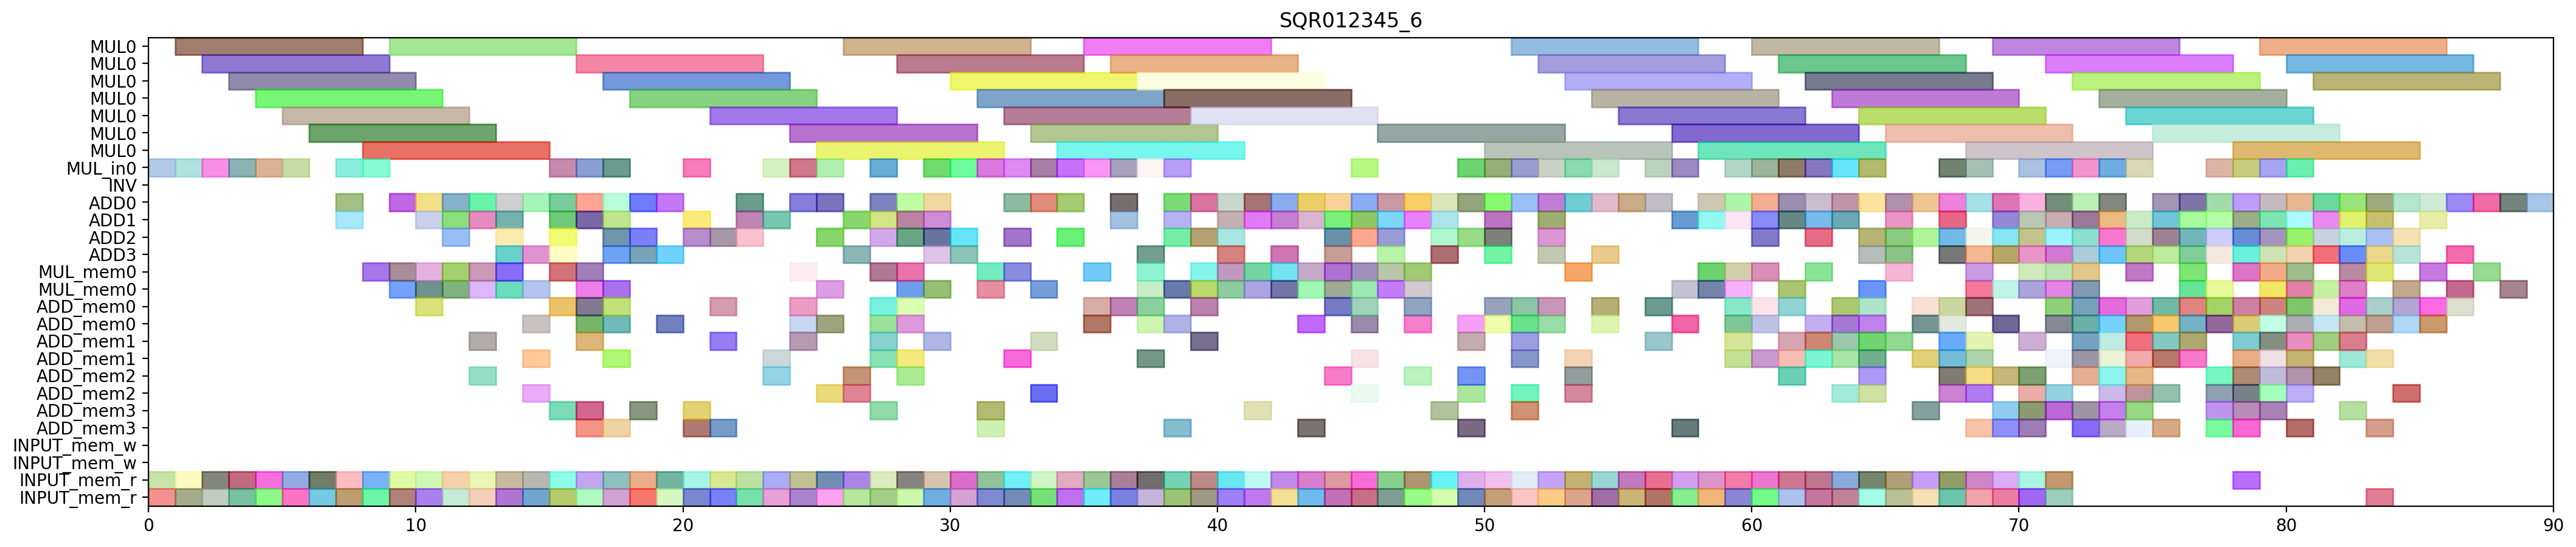

This figure's Python source:
from pyschedule import Scenario, solvers, plotters, alt


def solve():
	horizon = 174
	S = Scenario("SQR012345_6", horizon=horizon)

	# resource
	MUL = S.Resources('MUL', num=1, size=7)
	MUL_in = S.Resources('MUL_in', num=1)
	INV = S.Resource('INV')
	ADD = S.Resources('ADD', num=4, periods=range(1, horizon))
	MUL_mem = S.Resources('MUL_mem', num=1, size=2)
	ADD_mem = S.Resources('ADD_mem', num=4, size=2)
	INPUT_mem_w = S.Resource('INPUT_mem_w', size=2)
	INPUT_mem_r = S.Resource('INPUT_mem_r', size=2)

	# result of previous scheduling
	t3_t1_t1_in = S.Task('t3_t1_t1_in', length=1, delay_cost=1)
	S += t3_t1_t1_in >= 0
	t3_t1_t1_in += MUL_in[0]

	t3_t1_t1_mem0 = S.Task('t3_t1_t1_mem0', length=1, delay_cost=1)
	S += t3_t1_t1_mem0 >= 0
	t3_t1_t1_mem0 += INPUT_mem_r

	t3_t1_t1_mem1 = S.Task('t3_t1_t1_mem1', length=1, delay_cost=1)
	S += t3_t1_t1_mem1 >= 0
	t3_t1_t1_mem1 += INPUT_mem_r

	t3_t1_t0_in = S.Task('t3_t1_t0_in', length=1, delay_cost=1)
	S += t3_t1_t0_in >= 1
	t3_t1_t0_in += MUL_in[0]

	t3_t1_t0_mem0 = S.Task('t3_t1_t0_mem0', length=1, delay_cost=1)
	S += t3_t1_t0_mem0 >= 1
	t3_t1_t0_mem0 += INPUT_mem_r

	t3_t1_t0_mem1 = S.Task('t3_t1_t0_mem1', length=1, delay_cost=1)
	S += t3_t1_t0_mem1 >= 1
	t3_t1_t0_mem1 += INPUT_mem_r

	t3_t1_t1 = S.Task('t3_t1_t1', length=7, delay_cost=1)
	S += t3_t1_t1 >= 1
	t3_t1_t1 += MUL[0]

	t3_t0_t1_in = S.Task('t3_t0_t1_in', length=1, delay_cost=1)
	S += t3_t0_t1_in >= 2
	t3_t0_t1_in += MUL_in[0]

	t3_t0_t1_mem0 = S.Task('t3_t0_t1_mem0', length=1, delay_cost=1)
	S += t3_t0_t1_mem0 >= 2
	t3_t0_t1_mem0 += INPUT_mem_r

	t3_t0_t1_mem1 = S.Task('t3_t0_t1_mem1', length=1, delay_cost=1)
	S += t3_t0_t1_mem1 >= 2
	t3_t0_t1_mem1 += INPUT_mem_r

	t3_t1_t0 = S.Task('t3_t1_t0', length=7, delay_cost=1)
	S += t3_t1_t0 >= 2
	t3_t1_t0 += MUL[0]

	t3_t0_t0_in = S.Task('t3_t0_t0_in', length=1, delay_cost=1)
	S += t3_t0_t0_in >= 3
	t3_t0_t0_in += MUL_in[0]

	t3_t0_t0_mem0 = S.Task('t3_t0_t0_mem0', length=1, delay_cost=1)
	S += t3_t0_t0_mem0 >= 3
	t3_t0_t0_mem0 += INPUT_mem_r

	t3_t0_t0_mem1 = S.Task('t3_t0_t0_mem1', length=1, delay_cost=1)
	S += t3_t0_t0_mem1 >= 3
	t3_t0_t0_mem1 += INPUT_mem_r

	t3_t0_t1 = S.Task('t3_t0_t1', length=7, delay_cost=1)
	S += t3_t0_t1 >= 3
	t3_t0_t1 += MUL[0]

	t0_t3_t1_in = S.Task('t0_t3_t1_in', length=1, delay_cost=1)
	S += t0_t3_t1_in >= 4
	t0_t3_t1_in += MUL_in[0]

	t0_t3_t1_mem0 = S.Task('t0_t3_t1_mem0', length=1, delay_cost=1)
	S += t0_t3_t1_mem0 >= 4
	t0_t3_t1_mem0 += INPUT_mem_r

	t0_t3_t1_mem1 = S.Task('t0_t3_t1_mem1', length=1, delay_cost=1)
	S += t0_t3_t1_mem1 >= 4
	t0_t3_t1_mem1 += INPUT_mem_r

	t3_t0_t0 = S.Task('t3_t0_t0', length=7, delay_cost=1)
	S += t3_t0_t0 >= 4
	t3_t0_t0 += MUL[0]

	t0_t3_t0_in = S.Task('t0_t3_t0_in', length=1, delay_cost=1)
	S += t0_t3_t0_in >= 5
	t0_t3_t0_in += MUL_in[0]

	t0_t3_t0_mem0 = S.Task('t0_t3_t0_mem0', length=1, delay_cost=1)
	S += t0_t3_t0_mem0 >= 5
	t0_t3_t0_mem0 += INPUT_mem_r

	t0_t3_t0_mem1 = S.Task('t0_t3_t0_mem1', length=1, delay_cost=1)
	S += t0_t3_t0_mem1 >= 5
	t0_t3_t0_mem1 += INPUT_mem_r

	t0_t3_t1 = S.Task('t0_t3_t1', length=7, delay_cost=1)
	S += t0_t3_t1 >= 5
	t0_t3_t1 += MUL[0]

	t0_a1__y1_0_mem0 = S.Task('t0_a1__y1_0_mem0', length=1, delay_cost=1)
	S += t0_a1__y1_0_mem0 >= 6
	t0_a1__y1_0_mem0 += INPUT_mem_r

	t0_t3_t0 = S.Task('t0_t3_t0', length=7, delay_cost=1)
	S += t0_t3_t0 >= 6
	t0_t3_t0 += MUL[0]

	t4_a1__y1_0_mem0 = S.Task('t4_a1__y1_0_mem0', length=1, delay_cost=1)
	S += t4_a1__y1_0_mem0 >= 6
	t4_a1__y1_0_mem0 += INPUT_mem_r

	t0_a1__y1_0 = S.Task('t0_a1__y1_0', length=1, delay_cost=1)
	S += t0_a1__y1_0 >= 7
	t0_a1__y1_0 += ADD[1]

	t4_a1__y1_0 = S.Task('t4_a1__y1_0', length=1, delay_cost=1)
	S += t4_a1__y1_0 >= 7
	t4_a1__y1_0 += ADD[0]

	t4_t3_t1_in = S.Task('t4_t3_t1_in', length=1, delay_cost=1)
	S += t4_t3_t1_in >= 7
	t4_t3_t1_in += MUL_in[0]

	t4_t3_t1_mem0 = S.Task('t4_t3_t1_mem0', length=1, delay_cost=1)
	S += t4_t3_t1_mem0 >= 7
	t4_t3_t1_mem0 += INPUT_mem_r

	t4_t3_t1_mem1 = S.Task('t4_t3_t1_mem1', length=1, delay_cost=1)
	S += t4_t3_t1_mem1 >= 7
	t4_t3_t1_mem1 += INPUT_mem_r

	t3_t1_s00_mem0 = S.Task('t3_t1_s00_mem0', length=1, delay_cost=1)
	S += t3_t1_s00_mem0 >= 8
	t3_t1_s00_mem0 += MUL_mem[0]

	t4_t3_t0_in = S.Task('t4_t3_t0_in', length=1, delay_cost=1)
	S += t4_t3_t0_in >= 8
	t4_t3_t0_in += MUL_in[0]

	t4_t3_t0_mem0 = S.Task('t4_t3_t0_mem0', length=1, delay_cost=1)
	S += t4_t3_t0_mem0 >= 8
	t4_t3_t0_mem0 += INPUT_mem_r

	t4_t3_t0_mem1 = S.Task('t4_t3_t0_mem1', length=1, delay_cost=1)
	S += t4_t3_t0_mem1 >= 8
	t4_t3_t0_mem1 += INPUT_mem_r

	t4_t3_t1 = S.Task('t4_t3_t1', length=7, delay_cost=1)
	S += t4_t3_t1 >= 8
	t4_t3_t1 += MUL[0]

	t3_t1_s00 = S.Task('t3_t1_s00', length=1, delay_cost=1)
	S += t3_t1_s00 >= 9
	t3_t1_s00 += ADD[0]

	t3_t1_t5_mem0 = S.Task('t3_t1_t5_mem0', length=1, delay_cost=1)
	S += t3_t1_t5_mem0 >= 9
	t3_t1_t5_mem0 += MUL_mem[0]

	t3_t1_t5_mem1 = S.Task('t3_t1_t5_mem1', length=1, delay_cost=1)
	S += t3_t1_t5_mem1 >= 9
	t3_t1_t5_mem1 += MUL_mem[0]

	t3_t20_mem0 = S.Task('t3_t20_mem0', length=1, delay_cost=1)
	S += t3_t20_mem0 >= 9
	t3_t20_mem0 += INPUT_mem_r

	t3_t20_mem1 = S.Task('t3_t20_mem1', length=1, delay_cost=1)
	S += t3_t20_mem1 >= 9
	t3_t20_mem1 += INPUT_mem_r

	t4_t3_t0 = S.Task('t4_t3_t0', length=7, delay_cost=1)
	S += t4_t3_t0 >= 9
	t4_t3_t0 += MUL[0]

	t0_t3_t2_mem0 = S.Task('t0_t3_t2_mem0', length=1, delay_cost=1)
	S += t0_t3_t2_mem0 >= 10
	t0_t3_t2_mem0 += INPUT_mem_r

	t0_t3_t2_mem1 = S.Task('t0_t3_t2_mem1', length=1, delay_cost=1)
	S += t0_t3_t2_mem1 >= 10
	t0_t3_t2_mem1 += INPUT_mem_r

	t3_t0_s00_mem0 = S.Task('t3_t0_s00_mem0', length=1, delay_cost=1)
	S += t3_t0_s00_mem0 >= 10
	t3_t0_s00_mem0 += MUL_mem[0]

	t3_t1_s01_mem0 = S.Task('t3_t1_s01_mem0', length=1, delay_cost=1)
	S += t3_t1_s01_mem0 >= 10
	t3_t1_s01_mem0 += ADD_mem[0]

	t3_t1_s01_mem1 = S.Task('t3_t1_s01_mem1', length=1, delay_cost=1)
	S += t3_t1_s01_mem1 >= 10
	t3_t1_s01_mem1 += MUL_mem[0]

	t3_t1_t5 = S.Task('t3_t1_t5', length=1, delay_cost=1)
	S += t3_t1_t5 >= 10
	t3_t1_t5 += ADD[1]

	t3_t20 = S.Task('t3_t20', length=1, delay_cost=1)
	S += t3_t20 >= 10
	t3_t20 += ADD[0]

	t0_t11_mem0 = S.Task('t0_t11_mem0', length=1, delay_cost=1)
	S += t0_t11_mem0 >= 11
	t0_t11_mem0 += INPUT_mem_r

	t0_t11_mem1 = S.Task('t0_t11_mem1', length=1, delay_cost=1)
	S += t0_t11_mem1 >= 11
	t0_t11_mem1 += INPUT_mem_r

	t0_t3_t2 = S.Task('t0_t3_t2', length=1, delay_cost=1)
	S += t0_t3_t2 >= 11
	t0_t3_t2 += ADD[0]

	t3_t0_s00 = S.Task('t3_t0_s00', length=1, delay_cost=1)
	S += t3_t0_s00 >= 11
	t3_t0_s00 += ADD[1]

	t3_t0_t5_mem0 = S.Task('t3_t0_t5_mem0', length=1, delay_cost=1)
	S += t3_t0_t5_mem0 >= 11
	t3_t0_t5_mem0 += MUL_mem[0]

	t3_t0_t5_mem1 = S.Task('t3_t0_t5_mem1', length=1, delay_cost=1)
	S += t3_t0_t5_mem1 >= 11
	t3_t0_t5_mem1 += MUL_mem[0]

	t3_t1_s01 = S.Task('t3_t1_s01', length=1, delay_cost=1)
	S += t3_t1_s01 >= 11
	t3_t1_s01 += ADD[2]

	t0_t11 = S.Task('t0_t11', length=1, delay_cost=1)
	S += t0_t11 >= 12
	t0_t11 += ADD[0]

	t0_t3_s00_mem0 = S.Task('t0_t3_s00_mem0', length=1, delay_cost=1)
	S += t0_t3_s00_mem0 >= 12
	t0_t3_s00_mem0 += MUL_mem[0]

	t3_t0_s01_mem0 = S.Task('t3_t0_s01_mem0', length=1, delay_cost=1)
	S += t3_t0_s01_mem0 >= 12
	t3_t0_s01_mem0 += ADD_mem[1]

	t3_t0_s01_mem1 = S.Task('t3_t0_s01_mem1', length=1, delay_cost=1)
	S += t3_t0_s01_mem1 >= 12
	t3_t0_s01_mem1 += MUL_mem[0]

	t3_t0_t5 = S.Task('t3_t0_t5', length=1, delay_cost=1)
	S += t3_t0_t5 >= 12
	t3_t0_t5 += ADD[1]

	t3_t1_s02_mem0 = S.Task('t3_t1_s02_mem0', length=1, delay_cost=1)
	S += t3_t1_s02_mem0 >= 12
	t3_t1_s02_mem0 += ADD_mem[2]

	t3_t31_mem0 = S.Task('t3_t31_mem0', length=1, delay_cost=1)
	S += t3_t31_mem0 >= 12
	t3_t31_mem0 += INPUT_mem_r

	t3_t31_mem1 = S.Task('t3_t31_mem1', length=1, delay_cost=1)
	S += t3_t31_mem1 >= 12
	t3_t31_mem1 += INPUT_mem_r

	t0_t3_s00 = S.Task('t0_t3_s00', length=1, delay_cost=1)
	S += t0_t3_s00 >= 13
	t0_t3_s00 += ADD[0]

	t0_t3_t5_mem0 = S.Task('t0_t3_t5_mem0', length=1, delay_cost=1)
	S += t0_t3_t5_mem0 >= 13
	t0_t3_t5_mem0 += MUL_mem[0]

	t0_t3_t5_mem1 = S.Task('t0_t3_t5_mem1', length=1, delay_cost=1)
	S += t0_t3_t5_mem1 >= 13
	t0_t3_t5_mem1 += MUL_mem[0]

	t3_t0_s01 = S.Task('t3_t0_s01', length=1, delay_cost=1)
	S += t3_t0_s01 >= 13
	t3_t0_s01 += ADD[1]

	t3_t1_s02 = S.Task('t3_t1_s02', length=1, delay_cost=1)
	S += t3_t1_s02 >= 13
	t3_t1_s02 += ADD[2]

	t3_t30_mem0 = S.Task('t3_t30_mem0', length=1, delay_cost=1)
	S += t3_t30_mem0 >= 13
	t3_t30_mem0 += INPUT_mem_r

	t3_t30_mem1 = S.Task('t3_t30_mem1', length=1, delay_cost=1)
	S += t3_t30_mem1 >= 13
	t3_t30_mem1 += INPUT_mem_r

	t3_t31 = S.Task('t3_t31', length=1, delay_cost=1)
	S += t3_t31 >= 13
	t3_t31 += ADD[3]

	t0_t3_s01_mem0 = S.Task('t0_t3_s01_mem0', length=1, delay_cost=1)
	S += t0_t3_s01_mem0 >= 14
	t0_t3_s01_mem0 += ADD_mem[0]

	t0_t3_s01_mem1 = S.Task('t0_t3_s01_mem1', length=1, delay_cost=1)
	S += t0_t3_s01_mem1 >= 14
	t0_t3_s01_mem1 += MUL_mem[0]

	t0_t3_t3_mem0 = S.Task('t0_t3_t3_mem0', length=1, delay_cost=1)
	S += t0_t3_t3_mem0 >= 14
	t0_t3_t3_mem0 += INPUT_mem_r

	t0_t3_t3_mem1 = S.Task('t0_t3_t3_mem1', length=1, delay_cost=1)
	S += t0_t3_t3_mem1 >= 14
	t0_t3_t3_mem1 += INPUT_mem_r

	t0_t3_t5 = S.Task('t0_t3_t5', length=1, delay_cost=1)
	S += t0_t3_t5 >= 14
	t0_t3_t5 += ADD[0]

	t3_t0_s02_mem0 = S.Task('t3_t0_s02_mem0', length=1, delay_cost=1)
	S += t3_t0_s02_mem0 >= 14
	t3_t0_s02_mem0 += ADD_mem[1]

	t3_t30 = S.Task('t3_t30', length=1, delay_cost=1)
	S += t3_t30 >= 14
	t3_t30 += ADD[3]

	t0_t01_mem0 = S.Task('t0_t01_mem0', length=1, delay_cost=1)
	S += t0_t01_mem0 >= 15
	t0_t01_mem0 += INPUT_mem_r

	t0_t01_mem1 = S.Task('t0_t01_mem1', length=1, delay_cost=1)
	S += t0_t01_mem1 >= 15
	t0_t01_mem1 += INPUT_mem_r

	t0_t3_s01 = S.Task('t0_t3_s01', length=1, delay_cost=1)
	S += t0_t3_s01 >= 15
	t0_t3_s01 += ADD[1]

	t0_t3_t3 = S.Task('t0_t3_t3', length=1, delay_cost=1)
	S += t0_t3_t3 >= 15
	t0_t3_t3 += ADD[0]

	t3_t0_s02 = S.Task('t3_t0_s02', length=1, delay_cost=1)
	S += t3_t0_s02 >= 15
	t3_t0_s02 += ADD[3]

	t3_t4_t0_in = S.Task('t3_t4_t0_in', length=1, delay_cost=1)
	S += t3_t4_t0_in >= 15
	t3_t4_t0_in += MUL_in[0]

	t3_t4_t0_mem0 = S.Task('t3_t4_t0_mem0', length=1, delay_cost=1)
	S += t3_t4_t0_mem0 >= 15
	t3_t4_t0_mem0 += ADD_mem[0]

	t3_t4_t0_mem1 = S.Task('t3_t4_t0_mem1', length=1, delay_cost=1)
	S += t3_t4_t0_mem1 >= 15
	t3_t4_t0_mem1 += ADD_mem[3]

	t4_t3_s00_mem0 = S.Task('t4_t3_s00_mem0', length=1, delay_cost=1)
	S += t4_t3_s00_mem0 >= 15
	t4_t3_s00_mem0 += MUL_mem[0]

	t0_t01 = S.Task('t0_t01', length=1, delay_cost=1)
	S += t0_t01 >= 16
	t0_t01 += ADD[1]

	t0_t3_s02_mem0 = S.Task('t0_t3_s02_mem0', length=1, delay_cost=1)
	S += t0_t3_s02_mem0 >= 16
	t0_t3_s02_mem0 += ADD_mem[1]

	t0_t3_t4_in = S.Task('t0_t3_t4_in', length=1, delay_cost=1)
	S += t0_t3_t4_in >= 16
	t0_t3_t4_in += MUL_in[0]

	t0_t3_t4_mem0 = S.Task('t0_t3_t4_mem0', length=1, delay_cost=1)
	S += t0_t3_t4_mem0 >= 16
	t0_t3_t4_mem0 += ADD_mem[0]

	t0_t3_t4_mem1 = S.Task('t0_t3_t4_mem1', length=1, delay_cost=1)
	S += t0_t3_t4_mem1 >= 16
	t0_t3_t4_mem1 += ADD_mem[0]

	t3_t0_t3_mem0 = S.Task('t3_t0_t3_mem0', length=1, delay_cost=1)
	S += t3_t0_t3_mem0 >= 16
	t3_t0_t3_mem0 += INPUT_mem_r

	t3_t0_t3_mem1 = S.Task('t3_t0_t3_mem1', length=1, delay_cost=1)
	S += t3_t0_t3_mem1 >= 16
	t3_t0_t3_mem1 += INPUT_mem_r

	t3_t4_t0 = S.Task('t3_t4_t0', length=7, delay_cost=1)
	S += t3_t4_t0 >= 16
	t3_t4_t0 += MUL[0]

	t3_t4_t3_mem0 = S.Task('t3_t4_t3_mem0', length=1, delay_cost=1)
	S += t3_t4_t3_mem0 >= 16
	t3_t4_t3_mem0 += ADD_mem[3]

	t3_t4_t3_mem1 = S.Task('t3_t4_t3_mem1', length=1, delay_cost=1)
	S += t3_t4_t3_mem1 >= 16
	t3_t4_t3_mem1 += ADD_mem[3]

	t4_t3_s00 = S.Task('t4_t3_s00', length=1, delay_cost=1)
	S += t4_t3_s00 >= 16
	t4_t3_s00 += ADD[0]

	t4_t3_t5_mem0 = S.Task('t4_t3_t5_mem0', length=1, delay_cost=1)
	S += t4_t3_t5_mem0 >= 16
	t4_t3_t5_mem0 += MUL_mem[0]

	t4_t3_t5_mem1 = S.Task('t4_t3_t5_mem1', length=1, delay_cost=1)
	S += t4_t3_t5_mem1 >= 16
	t4_t3_t5_mem1 += MUL_mem[0]

	t0_t2_t1_in = S.Task('t0_t2_t1_in', length=1, delay_cost=1)
	S += t0_t2_t1_in >= 17
	t0_t2_t1_in += MUL_in[0]

	t0_t2_t1_mem0 = S.Task('t0_t2_t1_mem0', length=1, delay_cost=1)
	S += t0_t2_t1_mem0 >= 17
	t0_t2_t1_mem0 += ADD_mem[1]

	t0_t2_t1_mem1 = S.Task('t0_t2_t1_mem1', length=1, delay_cost=1)
	S += t0_t2_t1_mem1 >= 17
	t0_t2_t1_mem1 += ADD_mem[0]

	t0_t3_s02 = S.Task('t0_t3_s02', length=1, delay_cost=1)
	S += t0_t3_s02 >= 17
	t0_t3_s02 += ADD[3]

	t0_t3_t4 = S.Task('t0_t3_t4', length=7, delay_cost=1)
	S += t0_t3_t4 >= 17
	t0_t3_t4 += MUL[0]

	t111_mem0 = S.Task('t111_mem0', length=1, delay_cost=1)
	S += t111_mem0 >= 17
	t111_mem0 += INPUT_mem_r

	t111_mem1 = S.Task('t111_mem1', length=1, delay_cost=1)
	S += t111_mem1 >= 17
	t111_mem1 += INPUT_mem_r

	t3_t0_t3 = S.Task('t3_t0_t3', length=1, delay_cost=1)
	S += t3_t0_t3 >= 17
	t3_t0_t3 += ADD[0]

	t3_t4_t3 = S.Task('t3_t4_t3', length=1, delay_cost=1)
	S += t3_t4_t3 >= 17
	t3_t4_t3 += ADD[2]

	t4_t3_s01_mem0 = S.Task('t4_t3_s01_mem0', length=1, delay_cost=1)
	S += t4_t3_s01_mem0 >= 17
	t4_t3_s01_mem0 += ADD_mem[0]

	t4_t3_s01_mem1 = S.Task('t4_t3_s01_mem1', length=1, delay_cost=1)
	S += t4_t3_s01_mem1 >= 17
	t4_t3_s01_mem1 += MUL_mem[0]

	t4_t3_t5 = S.Task('t4_t3_t5', length=1, delay_cost=1)
	S += t4_t3_t5 >= 17
	t4_t3_t5 += ADD[1]

	t0_t2_t1 = S.Task('t0_t2_t1', length=7, delay_cost=1)
	S += t0_t2_t1 >= 18
	t0_t2_t1 += MUL[0]

	t111 = S.Task('t111', length=1, delay_cost=1)
	S += t111 >= 18
	t111 += ADD[3]

	t3_t21_mem0 = S.Task('t3_t21_mem0', length=1, delay_cost=1)
	S += t3_t21_mem0 >= 18
	t3_t21_mem0 += INPUT_mem_r

	t3_t21_mem1 = S.Task('t3_t21_mem1', length=1, delay_cost=1)
	S += t3_t21_mem1 >= 18
	t3_t21_mem1 += INPUT_mem_r

	t4_t3_s01 = S.Task('t4_t3_s01', length=1, delay_cost=1)
	S += t4_t3_s01 >= 18
	t4_t3_s01 += ADD[0]

	t3_t1_t2_mem0 = S.Task('t3_t1_t2_mem0', length=1, delay_cost=1)
	S += t3_t1_t2_mem0 >= 19
	t3_t1_t2_mem0 += INPUT_mem_r

	t3_t1_t2_mem1 = S.Task('t3_t1_t2_mem1', length=1, delay_cost=1)
	S += t3_t1_t2_mem1 >= 19
	t3_t1_t2_mem1 += INPUT_mem_r

	t3_t21 = S.Task('t3_t21', length=1, delay_cost=1)
	S += t3_t21 >= 19
	t3_t21 += ADD[3]

	t4_t3_s02_mem0 = S.Task('t4_t3_s02_mem0', length=1, delay_cost=1)
	S += t4_t3_s02_mem0 >= 19
	t4_t3_s02_mem0 += ADD_mem[0]

	t101_mem0 = S.Task('t101_mem0', length=1, delay_cost=1)
	S += t101_mem0 >= 20
	t101_mem0 += INPUT_mem_r

	t101_mem1 = S.Task('t101_mem1', length=1, delay_cost=1)
	S += t101_mem1 >= 20
	t101_mem1 += INPUT_mem_r

	t3_t1_t2 = S.Task('t3_t1_t2', length=1, delay_cost=1)
	S += t3_t1_t2 >= 20
	t3_t1_t2 += ADD[2]

	t3_t4_t1_in = S.Task('t3_t4_t1_in', length=1, delay_cost=1)
	S += t3_t4_t1_in >= 20
	t3_t4_t1_in += MUL_in[0]

	t3_t4_t1_mem0 = S.Task('t3_t4_t1_mem0', length=1, delay_cost=1)
	S += t3_t4_t1_mem0 >= 20
	t3_t4_t1_mem0 += ADD_mem[3]

	t3_t4_t1_mem1 = S.Task('t3_t4_t1_mem1', length=1, delay_cost=1)
	S += t3_t4_t1_mem1 >= 20
	t3_t4_t1_mem1 += ADD_mem[3]

	t4_t3_s02 = S.Task('t4_t3_s02', length=1, delay_cost=1)
	S += t4_t3_s02 >= 20
	t4_t3_s02 += ADD[1]

	t101 = S.Task('t101', length=1, delay_cost=1)
	S += t101 >= 21
	t101 += ADD[2]

	t3_t4_t1 = S.Task('t3_t4_t1', length=7, delay_cost=1)
	S += t3_t4_t1 >= 21
	t3_t4_t1 += MUL[0]

	t3_t4_t2_mem0 = S.Task('t3_t4_t2_mem0', length=1, delay_cost=1)
	S += t3_t4_t2_mem0 >= 21
	t3_t4_t2_mem0 += ADD_mem[0]

	t3_t4_t2_mem1 = S.Task('t3_t4_t2_mem1', length=1, delay_cost=1)
	S += t3_t4_t2_mem1 >= 21
	t3_t4_t2_mem1 += ADD_mem[3]

	t4_t10_mem0 = S.Task('t4_t10_mem0', length=1, delay_cost=1)
	S += t4_t10_mem0 >= 21
	t4_t10_mem0 += INPUT_mem_r

	t4_t10_mem1 = S.Task('t4_t10_mem1', length=1, delay_cost=1)
	S += t4_t10_mem1 >= 21
	t4_t10_mem1 += INPUT_mem_r

	t3_t0_t2_mem0 = S.Task('t3_t0_t2_mem0', length=1, delay_cost=1)
	S += t3_t0_t2_mem0 >= 22
	t3_t0_t2_mem0 += INPUT_mem_r

	t3_t0_t2_mem1 = S.Task('t3_t0_t2_mem1', length=1, delay_cost=1)
	S += t3_t0_t2_mem1 >= 22
	t3_t0_t2_mem1 += INPUT_mem_r

	t3_t4_t2 = S.Task('t3_t4_t2', length=1, delay_cost=1)
	S += t3_t4_t2 >= 22
	t3_t4_t2 += ADD[1]

	t4_t10 = S.Task('t4_t10', length=1, delay_cost=1)
	S += t4_t10 >= 22
	t4_t10 += ADD[0]

	t3_t0_t2 = S.Task('t3_t0_t2', length=1, delay_cost=1)
	S += t3_t0_t2 >= 23
	t3_t0_t2 += ADD[1]

	t3_t1_t3_mem0 = S.Task('t3_t1_t3_mem0', length=1, delay_cost=1)
	S += t3_t1_t3_mem0 >= 23
	t3_t1_t3_mem0 += INPUT_mem_r

	t3_t1_t3_mem1 = S.Task('t3_t1_t3_mem1', length=1, delay_cost=1)
	S += t3_t1_t3_mem1 >= 23
	t3_t1_t3_mem1 += INPUT_mem_r

	t3_t4_t4_in = S.Task('t3_t4_t4_in', length=1, delay_cost=1)
	S += t3_t4_t4_in >= 23
	t3_t4_t4_in += MUL_in[0]

	t3_t4_t4_mem0 = S.Task('t3_t4_t4_mem0', length=1, delay_cost=1)
	S += t3_t4_t4_mem0 >= 23
	t3_t4_t4_mem0 += ADD_mem[1]

	t3_t4_t4_mem1 = S.Task('t3_t4_t4_mem1', length=1, delay_cost=1)
	S += t3_t4_t4_mem1 >= 23
	t3_t4_t4_mem1 += ADD_mem[2]

	t0_t31_mem0 = S.Task('t0_t31_mem0', length=1, delay_cost=1)
	S += t0_t31_mem0 >= 24
	t0_t31_mem0 += MUL_mem[0]

	t0_t31_mem1 = S.Task('t0_t31_mem1', length=1, delay_cost=1)
	S += t0_t31_mem1 >= 24
	t0_t31_mem1 += ADD_mem[0]

	t3_t0_t4_in = S.Task('t3_t0_t4_in', length=1, delay_cost=1)
	S += t3_t0_t4_in >= 24
	t3_t0_t4_in += MUL_in[0]

	t3_t0_t4_mem0 = S.Task('t3_t0_t4_mem0', length=1, delay_cost=1)
	S += t3_t0_t4_mem0 >= 24
	t3_t0_t4_mem0 += ADD_mem[1]

	t3_t0_t4_mem1 = S.Task('t3_t0_t4_mem1', length=1, delay_cost=1)
	S += t3_t0_t4_mem1 >= 24
	t3_t0_t4_mem1 += ADD_mem[0]

	t3_t1_t3 = S.Task('t3_t1_t3', length=1, delay_cost=1)
	S += t3_t1_t3 >= 24
	t3_t1_t3 += ADD[0]

	t3_t4_t4 = S.Task('t3_t4_t4', length=7, delay_cost=1)
	S += t3_t4_t4 >= 24
	t3_t4_t4 += MUL[0]

	t4_t01_mem0 = S.Task('t4_t01_mem0', length=1, delay_cost=1)
	S += t4_t01_mem0 >= 24
	t4_t01_mem0 += INPUT_mem_r

	t4_t01_mem1 = S.Task('t4_t01_mem1', length=1, delay_cost=1)
	S += t4_t01_mem1 >= 24
	t4_t01_mem1 += INPUT_mem_r

	t0_t2_s00_mem0 = S.Task('t0_t2_s00_mem0', length=1, delay_cost=1)
	S += t0_t2_s00_mem0 >= 25
	t0_t2_s00_mem0 += MUL_mem[0]

	t0_t31 = S.Task('t0_t31', length=1, delay_cost=1)
	S += t0_t31 >= 25
	t0_t31 += ADD[2]

	t3_t0_t4 = S.Task('t3_t0_t4', length=7, delay_cost=1)
	S += t3_t0_t4 >= 25
	t3_t0_t4 += MUL[0]

	t3_t1_t4_in = S.Task('t3_t1_t4_in', length=1, delay_cost=1)
	S += t3_t1_t4_in >= 25
	t3_t1_t4_in += MUL_in[0]

	t3_t1_t4_mem0 = S.Task('t3_t1_t4_mem0', length=1, delay_cost=1)
	S += t3_t1_t4_mem0 >= 25
	t3_t1_t4_mem0 += ADD_mem[2]

	t3_t1_t4_mem1 = S.Task('t3_t1_t4_mem1', length=1, delay_cost=1)
	S += t3_t1_t4_mem1 >= 25
	t3_t1_t4_mem1 += ADD_mem[0]

	t4_t01 = S.Task('t4_t01', length=1, delay_cost=1)
	S += t4_t01 >= 25
	t4_t01 += ADD[0]

	t4_t11_mem0 = S.Task('t4_t11_mem0', length=1, delay_cost=1)
	S += t4_t11_mem0 >= 25
	t4_t11_mem0 += INPUT_mem_r

	t4_t11_mem1 = S.Task('t4_t11_mem1', length=1, delay_cost=1)
	S += t4_t11_mem1 >= 25
	t4_t11_mem1 += INPUT_mem_r

	t011_mem0 = S.Task('t011_mem0', length=1, delay_cost=1)
	S += t011_mem0 >= 26
	t011_mem0 += ADD_mem[2]

	t0_t10_mem0 = S.Task('t0_t10_mem0', length=1, delay_cost=1)
	S += t0_t10_mem0 >= 26
	t0_t10_mem0 += INPUT_mem_r

	t0_t10_mem1 = S.Task('t0_t10_mem1', length=1, delay_cost=1)
	S += t0_t10_mem1 >= 26
	t0_t10_mem1 += INPUT_mem_r

	t0_t2_s00 = S.Task('t0_t2_s00', length=1, delay_cost=1)
	S += t0_t2_s00 >= 26
	t0_t2_s00 += ADD[3]

	t0_t4_y1_0_mem0 = S.Task('t0_t4_y1_0_mem0', length=1, delay_cost=1)
	S += t0_t4_y1_0_mem0 >= 26
	t0_t4_y1_0_mem0 += ADD_mem[2]

	t3_t1_t4 = S.Task('t3_t1_t4', length=7, delay_cost=1)
	S += t3_t1_t4 >= 26
	t3_t1_t4 += MUL[0]

	t4_t11 = S.Task('t4_t11', length=1, delay_cost=1)
	S += t4_t11 >= 26
	t4_t11 += ADD[1]

	t011 = S.Task('t011', length=1, delay_cost=1)
	S += t011 >= 27
	t011 += ADD[2]

	t0_t10 = S.Task('t0_t10', length=1, delay_cost=1)
	S += t0_t10 >= 27
	t0_t10 += ADD[0]

	t0_t2_s01_mem0 = S.Task('t0_t2_s01_mem0', length=1, delay_cost=1)
	S += t0_t2_s01_mem0 >= 27
	t0_t2_s01_mem0 += ADD_mem[3]

	t0_t2_s01_mem1 = S.Task('t0_t2_s01_mem1', length=1, delay_cost=1)
	S += t0_t2_s01_mem1 >= 27
	t0_t2_s01_mem1 += MUL_mem[0]

	t0_t4_y1_0 = S.Task('t0_t4_y1_0', length=1, delay_cost=1)
	S += t0_t4_y1_0 >= 27
	t0_t4_y1_0 += ADD[1]

	t110_mem0 = S.Task('t110_mem0', length=1, delay_cost=1)
	S += t110_mem0 >= 27
	t110_mem0 += INPUT_mem_r

	t110_mem1 = S.Task('t110_mem1', length=1, delay_cost=1)
	S += t110_mem1 >= 27
	t110_mem1 += INPUT_mem_r

	t4_t2_t1_in = S.Task('t4_t2_t1_in', length=1, delay_cost=1)
	S += t4_t2_t1_in >= 27
	t4_t2_t1_in += MUL_in[0]

	t4_t2_t1_mem0 = S.Task('t4_t2_t1_mem0', length=1, delay_cost=1)
	S += t4_t2_t1_mem0 >= 27
	t4_t2_t1_mem0 += ADD_mem[0]

	t4_t2_t1_mem1 = S.Task('t4_t2_t1_mem1', length=1, delay_cost=1)
	S += t4_t2_t1_mem1 >= 27
	t4_t2_t1_mem1 += ADD_mem[1]

	t4_t2_t3_mem0 = S.Task('t4_t2_t3_mem0', length=1, delay_cost=1)
	S += t4_t2_t3_mem0 >= 27
	t4_t2_t3_mem0 += ADD_mem[0]

	t4_t2_t3_mem1 = S.Task('t4_t2_t3_mem1', length=1, delay_cost=1)
	S += t4_t2_t3_mem1 >= 27
	t4_t2_t3_mem1 += ADD_mem[1]

	t0_t2_s01 = S.Task('t0_t2_s01', length=1, delay_cost=1)
	S += t0_t2_s01 >= 28
	t0_t2_s01 += ADD[1]

	t0_t2_t3_mem0 = S.Task('t0_t2_t3_mem0', length=1, delay_cost=1)
	S += t0_t2_t3_mem0 >= 28
	t0_t2_t3_mem0 += ADD_mem[0]

	t0_t2_t3_mem1 = S.Task('t0_t2_t3_mem1', length=1, delay_cost=1)
	S += t0_t2_t3_mem1 >= 28
	t0_t2_t3_mem1 += ADD_mem[0]

	t100_mem0 = S.Task('t100_mem0', length=1, delay_cost=1)
	S += t100_mem0 >= 28
	t100_mem0 += INPUT_mem_r

	t100_mem1 = S.Task('t100_mem1', length=1, delay_cost=1)
	S += t100_mem1 >= 28
	t100_mem1 += INPUT_mem_r

	t110 = S.Task('t110', length=1, delay_cost=1)
	S += t110 >= 28
	t110 += ADD[2]

	t3_t4_t5_mem0 = S.Task('t3_t4_t5_mem0', length=1, delay_cost=1)
	S += t3_t4_t5_mem0 >= 28
	t3_t4_t5_mem0 += MUL_mem[0]

	t3_t4_t5_mem1 = S.Task('t3_t4_t5_mem1', length=1, delay_cost=1)
	S += t3_t4_t5_mem1 >= 28
	t3_t4_t5_mem1 += MUL_mem[0]

	t4_t2_t1 = S.Task('t4_t2_t1', length=7, delay_cost=1)
	S += t4_t2_t1 >= 28
	t4_t2_t1 += MUL[0]

	t4_t2_t3 = S.Task('t4_t2_t3', length=1, delay_cost=1)
	S += t4_t2_t3 >= 28
	t4_t2_t3 += ADD[0]

	t0_t2_t3 = S.Task('t0_t2_t3', length=1, delay_cost=1)
	S += t0_t2_t3 >= 29
	t0_t2_t3 += ADD[1]

	t100 = S.Task('t100', length=1, delay_cost=1)
	S += t100 >= 29
	t100 += ADD[0]

	t3_t4_s00_mem0 = S.Task('t3_t4_s00_mem0', length=1, delay_cost=1)
	S += t3_t4_s00_mem0 >= 29
	t3_t4_s00_mem0 += MUL_mem[0]

	t3_t4_t5 = S.Task('t3_t4_t5', length=1, delay_cost=1)
	S += t3_t4_t5 >= 29
	t3_t4_t5 += ADD[3]

	t6_t1_t1_in = S.Task('t6_t1_t1_in', length=1, delay_cost=1)
	S += t6_t1_t1_in >= 29
	t6_t1_t1_in += MUL_in[0]

	t6_t1_t1_mem0 = S.Task('t6_t1_t1_mem0', length=1, delay_cost=1)
	S += t6_t1_t1_mem0 >= 29
	t6_t1_t1_mem0 += INPUT_mem_r

	t6_t1_t1_mem1 = S.Task('t6_t1_t1_mem1', length=1, delay_cost=1)
	S += t6_t1_t1_mem1 >= 29
	t6_t1_t1_mem1 += INPUT_mem_r

	t3_t4_s00 = S.Task('t3_t4_s00', length=1, delay_cost=1)
	S += t3_t4_s00 >= 30
	t3_t4_s00 += ADD[3]

	t6_t1_t1 = S.Task('t6_t1_t1', length=7, delay_cost=1)
	S += t6_t1_t1 >= 30
	t6_t1_t1 += MUL[0]

	t7_t0_t1_in = S.Task('t7_t0_t1_in', length=1, delay_cost=1)
	S += t7_t0_t1_in >= 30
	t7_t0_t1_in += MUL_in[0]

	t7_t0_t1_mem0 = S.Task('t7_t0_t1_mem0', length=1, delay_cost=1)
	S += t7_t0_t1_mem0 >= 30
	t7_t0_t1_mem0 += INPUT_mem_r

	t7_t0_t1_mem1 = S.Task('t7_t0_t1_mem1', length=1, delay_cost=1)
	S += t7_t0_t1_mem1 >= 30
	t7_t0_t1_mem1 += INPUT_mem_r

	t3_t41_mem0 = S.Task('t3_t41_mem0', length=1, delay_cost=1)
	S += t3_t41_mem0 >= 31
	t3_t41_mem0 += MUL_mem[0]

	t3_t41_mem1 = S.Task('t3_t41_mem1', length=1, delay_cost=1)
	S += t3_t41_mem1 >= 31
	t3_t41_mem1 += ADD_mem[3]

	t3_t4_s01_mem0 = S.Task('t3_t4_s01_mem0', length=1, delay_cost=1)
	S += t3_t4_s01_mem0 >= 31
	t3_t4_s01_mem0 += ADD_mem[3]

	t3_t4_s01_mem1 = S.Task('t3_t4_s01_mem1', length=1, delay_cost=1)
	S += t3_t4_s01_mem1 >= 31
	t3_t4_s01_mem1 += MUL_mem[0]

	t6_t0_t1_in = S.Task('t6_t0_t1_in', length=1, delay_cost=1)
	S += t6_t0_t1_in >= 31
	t6_t0_t1_in += MUL_in[0]

	t6_t0_t1_mem0 = S.Task('t6_t0_t1_mem0', length=1, delay_cost=1)
	S += t6_t0_t1_mem0 >= 31
	t6_t0_t1_mem0 += INPUT_mem_r

	t6_t0_t1_mem1 = S.Task('t6_t0_t1_mem1', length=1, delay_cost=1)
	S += t6_t0_t1_mem1 >= 31
	t6_t0_t1_mem1 += INPUT_mem_r

	t7_t0_t1 = S.Task('t7_t0_t1', length=7, delay_cost=1)
	S += t7_t0_t1 >= 31
	t7_t0_t1 += MUL[0]

	t3_t01_mem0 = S.Task('t3_t01_mem0', length=1, delay_cost=1)
	S += t3_t01_mem0 >= 32
	t3_t01_mem0 += MUL_mem[0]

	t3_t01_mem1 = S.Task('t3_t01_mem1', length=1, delay_cost=1)
	S += t3_t01_mem1 >= 32
	t3_t01_mem1 += ADD_mem[1]

	t3_t41 = S.Task('t3_t41', length=1, delay_cost=1)
	S += t3_t41 >= 32
	t3_t41 += ADD[0]

	t3_t4_s01 = S.Task('t3_t4_s01', length=1, delay_cost=1)
	S += t3_t4_s01 >= 32
	t3_t4_s01 += ADD[2]

	t6_t0_t0_in = S.Task('t6_t0_t0_in', length=1, delay_cost=1)
	S += t6_t0_t0_in >= 32
	t6_t0_t0_in += MUL_in[0]

	t6_t0_t0_mem0 = S.Task('t6_t0_t0_mem0', length=1, delay_cost=1)
	S += t6_t0_t0_mem0 >= 32
	t6_t0_t0_mem0 += INPUT_mem_r

	t6_t0_t0_mem1 = S.Task('t6_t0_t0_mem1', length=1, delay_cost=1)
	S += t6_t0_t0_mem1 >= 32
	t6_t0_t0_mem1 += INPUT_mem_r

	t6_t0_t1 = S.Task('t6_t0_t1', length=7, delay_cost=1)
	S += t6_t0_t1 >= 32
	t6_t0_t1 += MUL[0]

	t3_t01 = S.Task('t3_t01', length=1, delay_cost=1)
	S += t3_t01 >= 33
	t3_t01 += ADD[0]

	t3_t11_mem0 = S.Task('t3_t11_mem0', length=1, delay_cost=1)
	S += t3_t11_mem0 >= 33
	t3_t11_mem0 += MUL_mem[0]

	t3_t11_mem1 = S.Task('t3_t11_mem1', length=1, delay_cost=1)
	S += t3_t11_mem1 >= 33
	t3_t11_mem1 += ADD_mem[1]

	t6_t0_t0 = S.Task('t6_t0_t0', length=7, delay_cost=1)
	S += t6_t0_t0 >= 33
	t6_t0_t0 += MUL[0]

	t7_t0_t0_in = S.Task('t7_t0_t0_in', length=1, delay_cost=1)
	S += t7_t0_t0_in >= 33
	t7_t0_t0_in += MUL_in[0]

	t7_t0_t0_mem0 = S.Task('t7_t0_t0_mem0', length=1, delay_cost=1)
	S += t7_t0_t0_mem0 >= 33
	t7_t0_t0_mem0 += INPUT_mem_r

	t7_t0_t0_mem1 = S.Task('t7_t0_t0_mem1', length=1, delay_cost=1)
	S += t7_t0_t0_mem1 >= 33
	t7_t0_t0_mem1 += INPUT_mem_r

	t3_t11 = S.Task('t3_t11', length=1, delay_cost=1)
	S += t3_t11 >= 34
	t3_t11 += ADD[0]

	t6_t1_t0_in = S.Task('t6_t1_t0_in', length=1, delay_cost=1)
	S += t6_t1_t0_in >= 34
	t6_t1_t0_in += MUL_in[0]

	t6_t1_t0_mem0 = S.Task('t6_t1_t0_mem0', length=1, delay_cost=1)
	S += t6_t1_t0_mem0 >= 34
	t6_t1_t0_mem0 += INPUT_mem_r

	t6_t1_t0_mem1 = S.Task('t6_t1_t0_mem1', length=1, delay_cost=1)
	S += t6_t1_t0_mem1 >= 34
	t6_t1_t0_mem1 += INPUT_mem_r

	t7_t0_t0 = S.Task('t7_t0_t0', length=7, delay_cost=1)
	S += t7_t0_t0 >= 34
	t7_t0_t0 += MUL[0]

	t3_t51_mem0 = S.Task('t3_t51_mem0', length=1, delay_cost=1)
	S += t3_t51_mem0 >= 35
	t3_t51_mem0 += ADD_mem[0]

	t3_t51_mem1 = S.Task('t3_t51_mem1', length=1, delay_cost=1)
	S += t3_t51_mem1 >= 35
	t3_t51_mem1 += ADD_mem[0]

	t4_t2_s00_mem0 = S.Task('t4_t2_s00_mem0', length=1, delay_cost=1)
	S += t4_t2_s00_mem0 >= 35
	t4_t2_s00_mem0 += MUL_mem[0]

	t5_t1_t1_in = S.Task('t5_t1_t1_in', length=1, delay_cost=1)
	S += t5_t1_t1_in >= 35
	t5_t1_t1_in += MUL_in[0]

	t5_t1_t1_mem0 = S.Task('t5_t1_t1_mem0', length=1, delay_cost=1)
	S += t5_t1_t1_mem0 >= 35
	t5_t1_t1_mem0 += INPUT_mem_r

	t5_t1_t1_mem1 = S.Task('t5_t1_t1_mem1', length=1, delay_cost=1)
	S += t5_t1_t1_mem1 >= 35
	t5_t1_t1_mem1 += INPUT_mem_r

	t6_t1_t0 = S.Task('t6_t1_t0', length=7, delay_cost=1)
	S += t6_t1_t0 >= 35
	t6_t1_t0 += MUL[0]

	t3_s0_y1_0_mem0 = S.Task('t3_s0_y1_0_mem0', length=1, delay_cost=1)
	S += t3_s0_y1_0_mem0 >= 36
	t3_s0_y1_0_mem0 += ADD_mem[0]

	t3_t51 = S.Task('t3_t51', length=1, delay_cost=1)
	S += t3_t51 >= 36
	t3_t51 += ADD[0]

	t4_t2_s00 = S.Task('t4_t2_s00', length=1, delay_cost=1)
	S += t4_t2_s00 >= 36
	t4_t2_s00 += ADD[1]

	t5_t1_t0_in = S.Task('t5_t1_t0_in', length=1, delay_cost=1)
	S += t5_t1_t0_in >= 36
	t5_t1_t0_in += MUL_in[0]

	t5_t1_t0_mem0 = S.Task('t5_t1_t0_mem0', length=1, delay_cost=1)
	S += t5_t1_t0_mem0 >= 36
	t5_t1_t0_mem0 += INPUT_mem_r

	t5_t1_t0_mem1 = S.Task('t5_t1_t0_mem1', length=1, delay_cost=1)
	S += t5_t1_t0_mem1 >= 36
	t5_t1_t0_mem1 += INPUT_mem_r

	t5_t1_t1 = S.Task('t5_t1_t1', length=7, delay_cost=1)
	S += t5_t1_t1 >= 36
	t5_t1_t1 += MUL[0]

	t3_s0_y1_0 = S.Task('t3_s0_y1_0', length=1, delay_cost=1)
	S += t3_s0_y1_0 >= 37
	t3_s0_y1_0 += ADD[3]

	t4_t2_s01_mem0 = S.Task('t4_t2_s01_mem0', length=1, delay_cost=1)
	S += t4_t2_s01_mem0 >= 37
	t4_t2_s01_mem0 += ADD_mem[1]

	t4_t2_s01_mem1 = S.Task('t4_t2_s01_mem1', length=1, delay_cost=1)
	S += t4_t2_s01_mem1 >= 37
	t4_t2_s01_mem1 += MUL_mem[0]

	t5_t0_t1_in = S.Task('t5_t0_t1_in', length=1, delay_cost=1)
	S += t5_t0_t1_in >= 37
	t5_t0_t1_in += MUL_in[0]

	t5_t0_t1_mem0 = S.Task('t5_t0_t1_mem0', length=1, delay_cost=1)
	S += t5_t0_t1_mem0 >= 37
	t5_t0_t1_mem0 += INPUT_mem_r

	t5_t0_t1_mem1 = S.Task('t5_t0_t1_mem1', length=1, delay_cost=1)
	S += t5_t0_t1_mem1 >= 37
	t5_t0_t1_mem1 += INPUT_mem_r

	t5_t1_t0 = S.Task('t5_t1_t0', length=7, delay_cost=1)
	S += t5_t1_t0 >= 37
	t5_t1_t0 += MUL[0]

	t6_t1_s00_mem0 = S.Task('t6_t1_s00_mem0', length=1, delay_cost=1)
	S += t6_t1_s00_mem0 >= 37
	t6_t1_s00_mem0 += MUL_mem[0]

	t4_t2_s01 = S.Task('t4_t2_s01', length=1, delay_cost=1)
	S += t4_t2_s01 >= 38
	t4_t2_s01 += ADD[1]

	t5_t0_t0_in = S.Task('t5_t0_t0_in', length=1, delay_cost=1)
	S += t5_t0_t0_in >= 38
	t5_t0_t0_in += MUL_in[0]

	t5_t0_t0_mem0 = S.Task('t5_t0_t0_mem0', length=1, delay_cost=1)
	S += t5_t0_t0_mem0 >= 38
	t5_t0_t0_mem0 += INPUT_mem_r

	t5_t0_t0_mem1 = S.Task('t5_t0_t0_mem1', length=1, delay_cost=1)
	S += t5_t0_t0_mem1 >= 38
	t5_t0_t0_mem1 += INPUT_mem_r

	t5_t0_t1 = S.Task('t5_t0_t1', length=7, delay_cost=1)
	S += t5_t0_t1 >= 38
	t5_t0_t1 += MUL[0]

	t6_t1_s00 = S.Task('t6_t1_s00', length=1, delay_cost=1)
	S += t6_t1_s00 >= 38
	t6_t1_s00 += ADD[0]

	t7_t0_s00_mem0 = S.Task('t7_t0_s00_mem0', length=1, delay_cost=1)
	S += t7_t0_s00_mem0 >= 38
	t7_t0_s00_mem0 += MUL_mem[0]

	t5_t0_t0 = S.Task('t5_t0_t0', length=7, delay_cost=1)
	S += t5_t0_t0 >= 39
	t5_t0_t0 += MUL[0]

	t6_t0_s00_mem0 = S.Task('t6_t0_s00_mem0', length=1, delay_cost=1)
	S += t6_t0_s00_mem0 >= 39
	t6_t0_s00_mem0 += MUL_mem[0]

	t6_t1_s01_mem0 = S.Task('t6_t1_s01_mem0', length=1, delay_cost=1)
	S += t6_t1_s01_mem0 >= 39
	t6_t1_s01_mem0 += ADD_mem[0]

	t6_t1_s01_mem1 = S.Task('t6_t1_s01_mem1', length=1, delay_cost=1)
	S += t6_t1_s01_mem1 >= 39
	t6_t1_s01_mem1 += MUL_mem[0]

	t6_t31_mem0 = S.Task('t6_t31_mem0', length=1, delay_cost=1)
	S += t6_t31_mem0 >= 39
	t6_t31_mem0 += INPUT_mem_r

	t6_t31_mem1 = S.Task('t6_t31_mem1', length=1, delay_cost=1)
	S += t6_t31_mem1 >= 39
	t6_t31_mem1 += INPUT_mem_r

	t7_t0_s00 = S.Task('t7_t0_s00', length=1, delay_cost=1)
	S += t7_t0_s00 >= 39
	t7_t0_s00 += ADD[0]

	t5_t0_t3_mem0 = S.Task('t5_t0_t3_mem0', length=1, delay_cost=1)
	S += t5_t0_t3_mem0 >= 40
	t5_t0_t3_mem0 += INPUT_mem_r

	t5_t0_t3_mem1 = S.Task('t5_t0_t3_mem1', length=1, delay_cost=1)
	S += t5_t0_t3_mem1 >= 40
	t5_t0_t3_mem1 += INPUT_mem_r

	t6_t0_s00 = S.Task('t6_t0_s00', length=1, delay_cost=1)
	S += t6_t0_s00 >= 40
	t6_t0_s00 += ADD[0]

	t6_t0_t5_mem0 = S.Task('t6_t0_t5_mem0', length=1, delay_cost=1)
	S += t6_t0_t5_mem0 >= 40
	t6_t0_t5_mem0 += MUL_mem[0]

	t6_t0_t5_mem1 = S.Task('t6_t0_t5_mem1', length=1, delay_cost=1)
	S += t6_t0_t5_mem1 >= 40
	t6_t0_t5_mem1 += MUL_mem[0]

	t6_t1_s01 = S.Task('t6_t1_s01', length=1, delay_cost=1)
	S += t6_t1_s01 >= 40
	t6_t1_s01 += ADD[3]

	t6_t31 = S.Task('t6_t31', length=1, delay_cost=1)
	S += t6_t31 >= 40
	t6_t31 += ADD[2]

	t5_t0_t3 = S.Task('t5_t0_t3', length=1, delay_cost=1)
	S += t5_t0_t3 >= 41
	t5_t0_t3 += ADD[0]

	t6_t0_t5 = S.Task('t6_t0_t5', length=1, delay_cost=1)
	S += t6_t0_t5 >= 41
	t6_t0_t5 += ADD[1]

	t6_t1_s02_mem0 = S.Task('t6_t1_s02_mem0', length=1, delay_cost=1)
	S += t6_t1_s02_mem0 >= 41
	t6_t1_s02_mem0 += ADD_mem[3]

	t7_t0_t3_mem0 = S.Task('t7_t0_t3_mem0', length=1, delay_cost=1)
	S += t7_t0_t3_mem0 >= 41
	t7_t0_t3_mem0 += INPUT_mem_r

	t7_t0_t3_mem1 = S.Task('t7_t0_t3_mem1', length=1, delay_cost=1)
	S += t7_t0_t3_mem1 >= 41
	t7_t0_t3_mem1 += INPUT_mem_r

	t7_t0_t5_mem0 = S.Task('t7_t0_t5_mem0', length=1, delay_cost=1)
	S += t7_t0_t5_mem0 >= 41
	t7_t0_t5_mem0 += MUL_mem[0]

	t7_t0_t5_mem1 = S.Task('t7_t0_t5_mem1', length=1, delay_cost=1)
	S += t7_t0_t5_mem1 >= 41
	t7_t0_t5_mem1 += MUL_mem[0]

	t6_t1_s02 = S.Task('t6_t1_s02', length=1, delay_cost=1)
	S += t6_t1_s02 >= 42
	t6_t1_s02 += ADD[3]

	t6_t1_t5_mem0 = S.Task('t6_t1_t5_mem0', length=1, delay_cost=1)
	S += t6_t1_t5_mem0 >= 42
	t6_t1_t5_mem0 += MUL_mem[0]

	t6_t1_t5_mem1 = S.Task('t6_t1_t5_mem1', length=1, delay_cost=1)
	S += t6_t1_t5_mem1 >= 42
	t6_t1_t5_mem1 += MUL_mem[0]

	t6_t30_mem0 = S.Task('t6_t30_mem0', length=1, delay_cost=1)
	S += t6_t30_mem0 >= 42
	t6_t30_mem0 += INPUT_mem_r

	t6_t30_mem1 = S.Task('t6_t30_mem1', length=1, delay_cost=1)
	S += t6_t30_mem1 >= 42
	t6_t30_mem1 += INPUT_mem_r

	t7_t0_t3 = S.Task('t7_t0_t3', length=1, delay_cost=1)
	S += t7_t0_t3 >= 42
	t7_t0_t3 += ADD[0]

	t7_t0_t5 = S.Task('t7_t0_t5', length=1, delay_cost=1)
	S += t7_t0_t5 >= 42
	t7_t0_t5 += ADD[1]

	t5_t1_s00_mem0 = S.Task('t5_t1_s00_mem0', length=1, delay_cost=1)
	S += t5_t1_s00_mem0 >= 43
	t5_t1_s00_mem0 += MUL_mem[0]

	t6_t1_t5 = S.Task('t6_t1_t5', length=1, delay_cost=1)
	S += t6_t1_t5 >= 43
	t6_t1_t5 += ADD[1]

	t6_t30 = S.Task('t6_t30', length=1, delay_cost=1)
	S += t6_t30 >= 43
	t6_t30 += ADD[0]

	t7_t0_s01_mem0 = S.Task('t7_t0_s01_mem0', length=1, delay_cost=1)
	S += t7_t0_s01_mem0 >= 43
	t7_t0_s01_mem0 += ADD_mem[0]

	t7_t0_s01_mem1 = S.Task('t7_t0_s01_mem1', length=1, delay_cost=1)
	S += t7_t0_s01_mem1 >= 43
	t7_t0_s01_mem1 += MUL_mem[0]

	t7_t0_t2_mem0 = S.Task('t7_t0_t2_mem0', length=1, delay_cost=1)
	S += t7_t0_t2_mem0 >= 43
	t7_t0_t2_mem0 += INPUT_mem_r

	t7_t0_t2_mem1 = S.Task('t7_t0_t2_mem1', length=1, delay_cost=1)
	S += t7_t0_t2_mem1 >= 43
	t7_t0_t2_mem1 += INPUT_mem_r

	t4_t3_t3_mem0 = S.Task('t4_t3_t3_mem0', length=1, delay_cost=1)
	S += t4_t3_t3_mem0 >= 44
	t4_t3_t3_mem0 += INPUT_mem_r

	t4_t3_t3_mem1 = S.Task('t4_t3_t3_mem1', length=1, delay_cost=1)
	S += t4_t3_t3_mem1 >= 44
	t4_t3_t3_mem1 += INPUT_mem_r

	t5_t1_s00 = S.Task('t5_t1_s00', length=1, delay_cost=1)
	S += t5_t1_s00 >= 44
	t5_t1_s00 += ADD[0]

	t5_t1_t5_mem0 = S.Task('t5_t1_t5_mem0', length=1, delay_cost=1)
	S += t5_t1_t5_mem0 >= 44
	t5_t1_t5_mem0 += MUL_mem[0]

	t5_t1_t5_mem1 = S.Task('t5_t1_t5_mem1', length=1, delay_cost=1)
	S += t5_t1_t5_mem1 >= 44
	t5_t1_t5_mem1 += MUL_mem[0]

	t6_t4_t3_mem0 = S.Task('t6_t4_t3_mem0', length=1, delay_cost=1)
	S += t6_t4_t3_mem0 >= 44
	t6_t4_t3_mem0 += ADD_mem[0]

	t6_t4_t3_mem1 = S.Task('t6_t4_t3_mem1', length=1, delay_cost=1)
	S += t6_t4_t3_mem1 >= 44
	t6_t4_t3_mem1 += ADD_mem[2]

	t7_t0_s01 = S.Task('t7_t0_s01', length=1, delay_cost=1)
	S += t7_t0_s01 >= 44
	t7_t0_s01 += ADD[2]

	t7_t0_t2 = S.Task('t7_t0_t2', length=1, delay_cost=1)
	S += t7_t0_t2 >= 44
	t7_t0_t2 += ADD[1]

	t4_t3_t3 = S.Task('t4_t3_t3', length=1, delay_cost=1)
	S += t4_t3_t3 >= 45
	t4_t3_t3 += ADD[1]

	t5_t0_s00_mem0 = S.Task('t5_t0_s00_mem0', length=1, delay_cost=1)
	S += t5_t0_s00_mem0 >= 45
	t5_t0_s00_mem0 += MUL_mem[0]

	t5_t1_s01_mem0 = S.Task('t5_t1_s01_mem0', length=1, delay_cost=1)
	S += t5_t1_s01_mem0 >= 45
	t5_t1_s01_mem0 += ADD_mem[0]

	t5_t1_s01_mem1 = S.Task('t5_t1_s01_mem1', length=1, delay_cost=1)
	S += t5_t1_s01_mem1 >= 45
	t5_t1_s01_mem1 += MUL_mem[0]

	t5_t1_t5 = S.Task('t5_t1_t5', length=1, delay_cost=1)
	S += t5_t1_t5 >= 45
	t5_t1_t5 += ADD[0]

	t5_t20_mem0 = S.Task('t5_t20_mem0', length=1, delay_cost=1)
	S += t5_t20_mem0 >= 45
	t5_t20_mem0 += INPUT_mem_r

	t5_t20_mem1 = S.Task('t5_t20_mem1', length=1, delay_cost=1)
	S += t5_t20_mem1 >= 45
	t5_t20_mem1 += INPUT_mem_r

	t6_t4_t3 = S.Task('t6_t4_t3', length=1, delay_cost=1)
	S += t6_t4_t3 >= 45
	t6_t4_t3 += ADD[2]

	t7_t0_s02_mem0 = S.Task('t7_t0_s02_mem0', length=1, delay_cost=1)
	S += t7_t0_s02_mem0 >= 45
	t7_t0_s02_mem0 += ADD_mem[2]

	t7_t0_t4_in = S.Task('t7_t0_t4_in', length=1, delay_cost=1)
	S += t7_t0_t4_in >= 45
	t7_t0_t4_in += MUL_in[0]

	t7_t0_t4_mem0 = S.Task('t7_t0_t4_mem0', length=1, delay_cost=1)
	S += t7_t0_t4_mem0 >= 45
	t7_t0_t4_mem0 += ADD_mem[1]

	t7_t0_t4_mem1 = S.Task('t7_t0_t4_mem1', length=1, delay_cost=1)
	S += t7_t0_t4_mem1 >= 45
	t7_t0_t4_mem1 += ADD_mem[0]

	t5_t0_s00 = S.Task('t5_t0_s00', length=1, delay_cost=1)
	S += t5_t0_s00 >= 46
	t5_t0_s00 += ADD[0]

	t5_t0_t5_mem0 = S.Task('t5_t0_t5_mem0', length=1, delay_cost=1)
	S += t5_t0_t5_mem0 >= 46
	t5_t0_t5_mem0 += MUL_mem[0]

	t5_t0_t5_mem1 = S.Task('t5_t0_t5_mem1', length=1, delay_cost=1)
	S += t5_t0_t5_mem1 >= 46
	t5_t0_t5_mem1 += MUL_mem[0]

	t5_t1_s01 = S.Task('t5_t1_s01', length=1, delay_cost=1)
	S += t5_t1_s01 >= 46
	t5_t1_s01 += ADD[2]

	t5_t1_t3_mem0 = S.Task('t5_t1_t3_mem0', length=1, delay_cost=1)
	S += t5_t1_t3_mem0 >= 46
	t5_t1_t3_mem0 += INPUT_mem_r

	t5_t1_t3_mem1 = S.Task('t5_t1_t3_mem1', length=1, delay_cost=1)
	S += t5_t1_t3_mem1 >= 46
	t5_t1_t3_mem1 += INPUT_mem_r

	t5_t20 = S.Task('t5_t20', length=1, delay_cost=1)
	S += t5_t20 >= 46
	t5_t20 += ADD[1]

	t7_t0_s02 = S.Task('t7_t0_s02', length=1, delay_cost=1)
	S += t7_t0_s02 >= 46
	t7_t0_s02 += ADD[3]

	t7_t0_t4 = S.Task('t7_t0_t4', length=7, delay_cost=1)
	S += t7_t0_t4 >= 46
	t7_t0_t4 += MUL[0]

	t5_t0_s01_mem0 = S.Task('t5_t0_s01_mem0', length=1, delay_cost=1)
	S += t5_t0_s01_mem0 >= 47
	t5_t0_s01_mem0 += ADD_mem[0]

	t5_t0_s01_mem1 = S.Task('t5_t0_s01_mem1', length=1, delay_cost=1)
	S += t5_t0_s01_mem1 >= 47
	t5_t0_s01_mem1 += MUL_mem[0]

	t5_t0_t5 = S.Task('t5_t0_t5', length=1, delay_cost=1)
	S += t5_t0_t5 >= 47
	t5_t0_t5 += ADD[0]

	t5_t1_s02_mem0 = S.Task('t5_t1_s02_mem0', length=1, delay_cost=1)
	S += t5_t1_s02_mem0 >= 47
	t5_t1_s02_mem0 += ADD_mem[2]

	t5_t1_t3 = S.Task('t5_t1_t3', length=1, delay_cost=1)
	S += t5_t1_t3 >= 47
	t5_t1_t3 += ADD[1]

	t6_t0_s01_mem0 = S.Task('t6_t0_s01_mem0', length=1, delay_cost=1)
	S += t6_t0_s01_mem0 >= 47
	t6_t0_s01_mem0 += ADD_mem[0]

	t6_t0_s01_mem1 = S.Task('t6_t0_s01_mem1', length=1, delay_cost=1)
	S += t6_t0_s01_mem1 >= 47
	t6_t0_s01_mem1 += MUL_mem[0]

	t6_t21_mem0 = S.Task('t6_t21_mem0', length=1, delay_cost=1)
	S += t6_t21_mem0 >= 47
	t6_t21_mem0 += INPUT_mem_r

	t6_t21_mem1 = S.Task('t6_t21_mem1', length=1, delay_cost=1)
	S += t6_t21_mem1 >= 47
	t6_t21_mem1 += INPUT_mem_r

	t5_t0_s01 = S.Task('t5_t0_s01', length=1, delay_cost=1)
	S += t5_t0_s01 >= 48
	t5_t0_s01 += ADD[0]

	t5_t1_s02 = S.Task('t5_t1_s02', length=1, delay_cost=1)
	S += t5_t1_s02 >= 48
	t5_t1_s02 += ADD[2]

	t6_t0_s01 = S.Task('t6_t0_s01', length=1, delay_cost=1)
	S += t6_t0_s01 >= 48
	t6_t0_s01 += ADD[1]

	t6_t20_mem0 = S.Task('t6_t20_mem0', length=1, delay_cost=1)
	S += t6_t20_mem0 >= 48
	t6_t20_mem0 += INPUT_mem_r

	t6_t20_mem1 = S.Task('t6_t20_mem1', length=1, delay_cost=1)
	S += t6_t20_mem1 >= 48
	t6_t20_mem1 += INPUT_mem_r

	t6_t21 = S.Task('t6_t21', length=1, delay_cost=1)
	S += t6_t21 >= 48
	t6_t21 += ADD[3]

	t5_t0_s02_mem0 = S.Task('t5_t0_s02_mem0', length=1, delay_cost=1)
	S += t5_t0_s02_mem0 >= 49
	t5_t0_s02_mem0 += ADD_mem[0]

	t5_t1_t2_mem0 = S.Task('t5_t1_t2_mem0', length=1, delay_cost=1)
	S += t5_t1_t2_mem0 >= 49
	t5_t1_t2_mem0 += INPUT_mem_r

	t5_t1_t2_mem1 = S.Task('t5_t1_t2_mem1', length=1, delay_cost=1)
	S += t5_t1_t2_mem1 >= 49
	t5_t1_t2_mem1 += INPUT_mem_r

	t6_t0_s02_mem0 = S.Task('t6_t0_s02_mem0', length=1, delay_cost=1)
	S += t6_t0_s02_mem0 >= 49
	t6_t0_s02_mem0 += ADD_mem[1]

	t6_t20 = S.Task('t6_t20', length=1, delay_cost=1)
	S += t6_t20 >= 49
	t6_t20 += ADD[0]

	t6_t4_t1_in = S.Task('t6_t4_t1_in', length=1, delay_cost=1)
	S += t6_t4_t1_in >= 49
	t6_t4_t1_in += MUL_in[0]

	t6_t4_t1_mem0 = S.Task('t6_t4_t1_mem0', length=1, delay_cost=1)
	S += t6_t4_t1_mem0 >= 49
	t6_t4_t1_mem0 += ADD_mem[3]

	t6_t4_t1_mem1 = S.Task('t6_t4_t1_mem1', length=1, delay_cost=1)
	S += t6_t4_t1_mem1 >= 49
	t6_t4_t1_mem1 += ADD_mem[2]

	t5_t0_s02 = S.Task('t5_t0_s02', length=1, delay_cost=1)
	S += t5_t0_s02 >= 50
	t5_t0_s02 += ADD[1]

	t5_t0_t2_mem0 = S.Task('t5_t0_t2_mem0', length=1, delay_cost=1)
	S += t5_t0_t2_mem0 >= 50
	t5_t0_t2_mem0 += INPUT_mem_r

	t5_t0_t2_mem1 = S.Task('t5_t0_t2_mem1', length=1, delay_cost=1)
	S += t5_t0_t2_mem1 >= 50
	t5_t0_t2_mem1 += INPUT_mem_r

	t5_t1_t2 = S.Task('t5_t1_t2', length=1, delay_cost=1)
	S += t5_t1_t2 >= 50
	t5_t1_t2 += ADD[0]

	t6_t0_s02 = S.Task('t6_t0_s02', length=1, delay_cost=1)
	S += t6_t0_s02 >= 50
	t6_t0_s02 += ADD[2]

	t6_t4_t0_in = S.Task('t6_t4_t0_in', length=1, delay_cost=1)
	S += t6_t4_t0_in >= 50
	t6_t4_t0_in += MUL_in[0]

	t6_t4_t0_mem0 = S.Task('t6_t4_t0_mem0', length=1, delay_cost=1)
	S += t6_t4_t0_mem0 >= 50
	t6_t4_t0_mem0 += ADD_mem[0]

	t6_t4_t0_mem1 = S.Task('t6_t4_t0_mem1', length=1, delay_cost=1)
	S += t6_t4_t0_mem1 >= 50
	t6_t4_t0_mem1 += ADD_mem[0]

	t6_t4_t1 = S.Task('t6_t4_t1', length=7, delay_cost=1)
	S += t6_t4_t1 >= 50
	t6_t4_t1 += MUL[0]

	t5_t0_t2 = S.Task('t5_t0_t2', length=1, delay_cost=1)
	S += t5_t0_t2 >= 51
	t5_t0_t2 += ADD[0]

	t5_t1_t4_in = S.Task('t5_t1_t4_in', length=1, delay_cost=1)
	S += t5_t1_t4_in >= 51
	t5_t1_t4_in += MUL_in[0]

	t5_t1_t4_mem0 = S.Task('t5_t1_t4_mem0', length=1, delay_cost=1)
	S += t5_t1_t4_mem0 >= 51
	t5_t1_t4_mem0 += ADD_mem[0]

	t5_t1_t4_mem1 = S.Task('t5_t1_t4_mem1', length=1, delay_cost=1)
	S += t5_t1_t4_mem1 >= 51
	t5_t1_t4_mem1 += ADD_mem[1]

	t6_t1_t3_mem0 = S.Task('t6_t1_t3_mem0', length=1, delay_cost=1)
	S += t6_t1_t3_mem0 >= 51
	t6_t1_t3_mem0 += INPUT_mem_r

	t6_t1_t3_mem1 = S.Task('t6_t1_t3_mem1', length=1, delay_cost=1)
	S += t6_t1_t3_mem1 >= 51
	t6_t1_t3_mem1 += INPUT_mem_r

	t6_t4_t0 = S.Task('t6_t4_t0', length=7, delay_cost=1)
	S += t6_t4_t0 >= 51
	t6_t4_t0 += MUL[0]

	t6_t4_t2_mem0 = S.Task('t6_t4_t2_mem0', length=1, delay_cost=1)
	S += t6_t4_t2_mem0 >= 51
	t6_t4_t2_mem0 += ADD_mem[0]

	t6_t4_t2_mem1 = S.Task('t6_t4_t2_mem1', length=1, delay_cost=1)
	S += t6_t4_t2_mem1 >= 51
	t6_t4_t2_mem1 += ADD_mem[3]

	t5_t0_t4_in = S.Task('t5_t0_t4_in', length=1, delay_cost=1)
	S += t5_t0_t4_in >= 52
	t5_t0_t4_in += MUL_in[0]

	t5_t0_t4_mem0 = S.Task('t5_t0_t4_mem0', length=1, delay_cost=1)
	S += t5_t0_t4_mem0 >= 52
	t5_t0_t4_mem0 += ADD_mem[0]

	t5_t0_t4_mem1 = S.Task('t5_t0_t4_mem1', length=1, delay_cost=1)
	S += t5_t0_t4_mem1 >= 52
	t5_t0_t4_mem1 += ADD_mem[0]

	t5_t1_t4 = S.Task('t5_t1_t4', length=7, delay_cost=1)
	S += t5_t1_t4 >= 52
	t5_t1_t4 += MUL[0]

	t6_t1_t2_mem0 = S.Task('t6_t1_t2_mem0', length=1, delay_cost=1)
	S += t6_t1_t2_mem0 >= 52
	t6_t1_t2_mem0 += INPUT_mem_r

	t6_t1_t2_mem1 = S.Task('t6_t1_t2_mem1', length=1, delay_cost=1)
	S += t6_t1_t2_mem1 >= 52
	t6_t1_t2_mem1 += INPUT_mem_r

	t6_t1_t3 = S.Task('t6_t1_t3', length=1, delay_cost=1)
	S += t6_t1_t3 >= 52
	t6_t1_t3 += ADD[0]

	t6_t4_t2 = S.Task('t6_t4_t2', length=1, delay_cost=1)
	S += t6_t4_t2 >= 52
	t6_t4_t2 += ADD[2]

	t5_t0_t4 = S.Task('t5_t0_t4', length=7, delay_cost=1)
	S += t5_t0_t4 >= 53
	t5_t0_t4 += MUL[0]

	t6_t0_t3_mem0 = S.Task('t6_t0_t3_mem0', length=1, delay_cost=1)
	S += t6_t0_t3_mem0 >= 53
	t6_t0_t3_mem0 += INPUT_mem_r

	t6_t0_t3_mem1 = S.Task('t6_t0_t3_mem1', length=1, delay_cost=1)
	S += t6_t0_t3_mem1 >= 53
	t6_t0_t3_mem1 += INPUT_mem_r

	t6_t1_t2 = S.Task('t6_t1_t2', length=1, delay_cost=1)
	S += t6_t1_t2 >= 53
	t6_t1_t2 += ADD[0]

	t6_t4_t4_in = S.Task('t6_t4_t4_in', length=1, delay_cost=1)
	S += t6_t4_t4_in >= 53
	t6_t4_t4_in += MUL_in[0]

	t6_t4_t4_mem0 = S.Task('t6_t4_t4_mem0', length=1, delay_cost=1)
	S += t6_t4_t4_mem0 >= 53
	t6_t4_t4_mem0 += ADD_mem[2]

	t6_t4_t4_mem1 = S.Task('t6_t4_t4_mem1', length=1, delay_cost=1)
	S += t6_t4_t4_mem1 >= 53
	t6_t4_t4_mem1 += ADD_mem[2]

	t7_t01_mem0 = S.Task('t7_t01_mem0', length=1, delay_cost=1)
	S += t7_t01_mem0 >= 53
	t7_t01_mem0 += MUL_mem[0]

	t7_t01_mem1 = S.Task('t7_t01_mem1', length=1, delay_cost=1)
	S += t7_t01_mem1 >= 53
	t7_t01_mem1 += ADD_mem[1]

	t4_t3_t2_mem0 = S.Task('t4_t3_t2_mem0', length=1, delay_cost=1)
	S += t4_t3_t2_mem0 >= 54
	t4_t3_t2_mem0 += INPUT_mem_r

	t4_t3_t2_mem1 = S.Task('t4_t3_t2_mem1', length=1, delay_cost=1)
	S += t4_t3_t2_mem1 >= 54
	t4_t3_t2_mem1 += INPUT_mem_r

	t6_t0_t3 = S.Task('t6_t0_t3', length=1, delay_cost=1)
	S += t6_t0_t3 >= 54
	t6_t0_t3 += ADD[3]

	t6_t1_t4_in = S.Task('t6_t1_t4_in', length=1, delay_cost=1)
	S += t6_t1_t4_in >= 54
	t6_t1_t4_in += MUL_in[0]

	t6_t1_t4_mem0 = S.Task('t6_t1_t4_mem0', length=1, delay_cost=1)
	S += t6_t1_t4_mem0 >= 54
	t6_t1_t4_mem0 += ADD_mem[0]

	t6_t1_t4_mem1 = S.Task('t6_t1_t4_mem1', length=1, delay_cost=1)
	S += t6_t1_t4_mem1 >= 54
	t6_t1_t4_mem1 += ADD_mem[0]

	t6_t4_t4 = S.Task('t6_t4_t4', length=7, delay_cost=1)
	S += t6_t4_t4 >= 54
	t6_t4_t4 += MUL[0]

	t7_t01 = S.Task('t7_t01', length=1, delay_cost=1)
	S += t7_t01 >= 54
	t7_t01 += ADD[0]

	t4_t3_t2 = S.Task('t4_t3_t2', length=1, delay_cost=1)
	S += t4_t3_t2 >= 55
	t4_t3_t2 += ADD[0]

	t6_t0_t2_mem0 = S.Task('t6_t0_t2_mem0', length=1, delay_cost=1)
	S += t6_t0_t2_mem0 >= 55
	t6_t0_t2_mem0 += INPUT_mem_r

	t6_t0_t2_mem1 = S.Task('t6_t0_t2_mem1', length=1, delay_cost=1)
	S += t6_t0_t2_mem1 >= 55
	t6_t0_t2_mem1 += INPUT_mem_r

	t6_t1_t4 = S.Task('t6_t1_t4', length=7, delay_cost=1)
	S += t6_t1_t4 >= 55
	t6_t1_t4 += MUL[0]

	t4_t3_t4_in = S.Task('t4_t3_t4_in', length=1, delay_cost=1)
	S += t4_t3_t4_in >= 56
	t4_t3_t4_in += MUL_in[0]

	t4_t3_t4_mem0 = S.Task('t4_t3_t4_mem0', length=1, delay_cost=1)
	S += t4_t3_t4_mem0 >= 56
	t4_t3_t4_mem0 += ADD_mem[0]

	t4_t3_t4_mem1 = S.Task('t4_t3_t4_mem1', length=1, delay_cost=1)
	S += t4_t3_t4_mem1 >= 56
	t4_t3_t4_mem1 += ADD_mem[1]

	t5_t31_mem0 = S.Task('t5_t31_mem0', length=1, delay_cost=1)
	S += t5_t31_mem0 >= 56
	t5_t31_mem0 += INPUT_mem_r

	t5_t31_mem1 = S.Task('t5_t31_mem1', length=1, delay_cost=1)
	S += t5_t31_mem1 >= 56
	t5_t31_mem1 += INPUT_mem_r

	t6_t0_t2 = S.Task('t6_t0_t2', length=1, delay_cost=1)
	S += t6_t0_t2 >= 56
	t6_t0_t2 += ADD[0]

	t4_t3_t4 = S.Task('t4_t3_t4', length=7, delay_cost=1)
	S += t4_t3_t4 >= 57
	t4_t3_t4 += MUL[0]

	t5_t30_mem0 = S.Task('t5_t30_mem0', length=1, delay_cost=1)
	S += t5_t30_mem0 >= 57
	t5_t30_mem0 += INPUT_mem_r

	t5_t30_mem1 = S.Task('t5_t30_mem1', length=1, delay_cost=1)
	S += t5_t30_mem1 >= 57
	t5_t30_mem1 += INPUT_mem_r

	t5_t31 = S.Task('t5_t31', length=1, delay_cost=1)
	S += t5_t31 >= 57
	t5_t31 += ADD[1]

	t6_t0_t4_in = S.Task('t6_t0_t4_in', length=1, delay_cost=1)
	S += t6_t0_t4_in >= 57
	t6_t0_t4_in += MUL_in[0]

	t6_t0_t4_mem0 = S.Task('t6_t0_t4_mem0', length=1, delay_cost=1)
	S += t6_t0_t4_mem0 >= 57
	t6_t0_t4_mem0 += ADD_mem[0]

	t6_t0_t4_mem1 = S.Task('t6_t0_t4_mem1', length=1, delay_cost=1)
	S += t6_t0_t4_mem1 >= 57
	t6_t0_t4_mem1 += ADD_mem[3]

	t6_t4_s00_mem0 = S.Task('t6_t4_s00_mem0', length=1, delay_cost=1)
	S += t6_t4_s00_mem0 >= 57
	t6_t4_s00_mem0 += MUL_mem[0]

	t5_t21_mem0 = S.Task('t5_t21_mem0', length=1, delay_cost=1)
	S += t5_t21_mem0 >= 58
	t5_t21_mem0 += INPUT_mem_r

	t5_t21_mem1 = S.Task('t5_t21_mem1', length=1, delay_cost=1)
	S += t5_t21_mem1 >= 58
	t5_t21_mem1 += INPUT_mem_r

	t5_t30 = S.Task('t5_t30', length=1, delay_cost=1)
	S += t5_t30 >= 58
	t5_t30 += ADD[0]

	t6_t0_t4 = S.Task('t6_t0_t4', length=7, delay_cost=1)
	S += t6_t0_t4 >= 58
	t6_t0_t4 += MUL[0]

	t6_t4_s00 = S.Task('t6_t4_s00', length=1, delay_cost=1)
	S += t6_t4_s00 >= 58
	t6_t4_s00 += ADD[1]

	t6_t4_t5_mem0 = S.Task('t6_t4_t5_mem0', length=1, delay_cost=1)
	S += t6_t4_t5_mem0 >= 58
	t6_t4_t5_mem0 += MUL_mem[0]

	t6_t4_t5_mem1 = S.Task('t6_t4_t5_mem1', length=1, delay_cost=1)
	S += t6_t4_t5_mem1 >= 58
	t6_t4_t5_mem1 += MUL_mem[0]

	t5_t11_mem0 = S.Task('t5_t11_mem0', length=1, delay_cost=1)
	S += t5_t11_mem0 >= 59
	t5_t11_mem0 += MUL_mem[0]

	t5_t11_mem1 = S.Task('t5_t11_mem1', length=1, delay_cost=1)
	S += t5_t11_mem1 >= 59
	t5_t11_mem1 += ADD_mem[0]

	t5_t21 = S.Task('t5_t21', length=1, delay_cost=1)
	S += t5_t21 >= 59
	t5_t21 += ADD[0]

	t5_t4_t3_mem0 = S.Task('t5_t4_t3_mem0', length=1, delay_cost=1)
	S += t5_t4_t3_mem0 >= 59
	t5_t4_t3_mem0 += ADD_mem[0]

	t5_t4_t3_mem1 = S.Task('t5_t4_t3_mem1', length=1, delay_cost=1)
	S += t5_t4_t3_mem1 >= 59
	t5_t4_t3_mem1 += ADD_mem[1]

	t6_t4_s01_mem0 = S.Task('t6_t4_s01_mem0', length=1, delay_cost=1)
	S += t6_t4_s01_mem0 >= 59
	t6_t4_s01_mem0 += ADD_mem[1]

	t6_t4_s01_mem1 = S.Task('t6_t4_s01_mem1', length=1, delay_cost=1)
	S += t6_t4_s01_mem1 >= 59
	t6_t4_s01_mem1 += MUL_mem[0]

	t6_t4_t5 = S.Task('t6_t4_t5', length=1, delay_cost=1)
	S += t6_t4_t5 >= 59
	t6_t4_t5 += ADD[1]

	t7_t1_t0_in = S.Task('t7_t1_t0_in', length=1, delay_cost=1)
	S += t7_t1_t0_in >= 59
	t7_t1_t0_in += MUL_in[0]

	t7_t1_t0_mem0 = S.Task('t7_t1_t0_mem0', length=1, delay_cost=1)
	S += t7_t1_t0_mem0 >= 59
	t7_t1_t0_mem0 += INPUT_mem_r

	t7_t1_t0_mem1 = S.Task('t7_t1_t0_mem1', length=1, delay_cost=1)
	S += t7_t1_t0_mem1 >= 59
	t7_t1_t0_mem1 += INPUT_mem_r

	t5_t01_mem0 = S.Task('t5_t01_mem0', length=1, delay_cost=1)
	S += t5_t01_mem0 >= 60
	t5_t01_mem0 += MUL_mem[0]

	t5_t01_mem1 = S.Task('t5_t01_mem1', length=1, delay_cost=1)
	S += t5_t01_mem1 >= 60
	t5_t01_mem1 += ADD_mem[0]

	t5_t11 = S.Task('t5_t11', length=1, delay_cost=1)
	S += t5_t11 >= 60
	t5_t11 += ADD[2]

	t5_t4_t2_mem0 = S.Task('t5_t4_t2_mem0', length=1, delay_cost=1)
	S += t5_t4_t2_mem0 >= 60
	t5_t4_t2_mem0 += ADD_mem[1]

	t5_t4_t2_mem1 = S.Task('t5_t4_t2_mem1', length=1, delay_cost=1)
	S += t5_t4_t2_mem1 >= 60
	t5_t4_t2_mem1 += ADD_mem[0]

	t5_t4_t3 = S.Task('t5_t4_t3', length=1, delay_cost=1)
	S += t5_t4_t3 >= 60
	t5_t4_t3 += ADD[0]

	t6_t4_s01 = S.Task('t6_t4_s01', length=1, delay_cost=1)
	S += t6_t4_s01 >= 60
	t6_t4_s01 += ADD[1]

	t7_t1_t0 = S.Task('t7_t1_t0', length=7, delay_cost=1)
	S += t7_t1_t0 >= 60
	t7_t1_t0 += MUL[0]

	t7_t1_t1_in = S.Task('t7_t1_t1_in', length=1, delay_cost=1)
	S += t7_t1_t1_in >= 60
	t7_t1_t1_in += MUL_in[0]

	t7_t1_t1_mem0 = S.Task('t7_t1_t1_mem0', length=1, delay_cost=1)
	S += t7_t1_t1_mem0 >= 60
	t7_t1_t1_mem0 += INPUT_mem_r

	t7_t1_t1_mem1 = S.Task('t7_t1_t1_mem1', length=1, delay_cost=1)
	S += t7_t1_t1_mem1 >= 60
	t7_t1_t1_mem1 += INPUT_mem_r

	t5_s0_y1_0_mem0 = S.Task('t5_s0_y1_0_mem0', length=1, delay_cost=1)
	S += t5_s0_y1_0_mem0 >= 61
	t5_s0_y1_0_mem0 += ADD_mem[2]

	t5_t01 = S.Task('t5_t01', length=1, delay_cost=1)
	S += t5_t01 >= 61
	t5_t01 += ADD[1]

	t5_t4_t1_in = S.Task('t5_t4_t1_in', length=1, delay_cost=1)
	S += t5_t4_t1_in >= 61
	t5_t4_t1_in += MUL_in[0]

	t5_t4_t1_mem0 = S.Task('t5_t4_t1_mem0', length=1, delay_cost=1)
	S += t5_t4_t1_mem0 >= 61
	t5_t4_t1_mem0 += ADD_mem[0]

	t5_t4_t1_mem1 = S.Task('t5_t4_t1_mem1', length=1, delay_cost=1)
	S += t5_t4_t1_mem1 >= 61
	t5_t4_t1_mem1 += ADD_mem[1]

	t5_t4_t2 = S.Task('t5_t4_t2', length=1, delay_cost=1)
	S += t5_t4_t2 >= 61
	t5_t4_t2 += ADD[0]

	t6_t41_mem0 = S.Task('t6_t41_mem0', length=1, delay_cost=1)
	S += t6_t41_mem0 >= 61
	t6_t41_mem0 += MUL_mem[0]

	t6_t41_mem1 = S.Task('t6_t41_mem1', length=1, delay_cost=1)
	S += t6_t41_mem1 >= 61
	t6_t41_mem1 += ADD_mem[1]

	t7_t1_t1 = S.Task('t7_t1_t1', length=7, delay_cost=1)
	S += t7_t1_t1 >= 61
	t7_t1_t1 += MUL[0]

	t7_t1_t2_mem0 = S.Task('t7_t1_t2_mem0', length=1, delay_cost=1)
	S += t7_t1_t2_mem0 >= 61
	t7_t1_t2_mem0 += INPUT_mem_r

	t7_t1_t2_mem1 = S.Task('t7_t1_t2_mem1', length=1, delay_cost=1)
	S += t7_t1_t2_mem1 >= 61
	t7_t1_t2_mem1 += INPUT_mem_r

	t5_s0_y1_0 = S.Task('t5_s0_y1_0', length=1, delay_cost=1)
	S += t5_s0_y1_0 >= 62
	t5_s0_y1_0 += ADD[0]

	t5_t4_t0_in = S.Task('t5_t4_t0_in', length=1, delay_cost=1)
	S += t5_t4_t0_in >= 62
	t5_t4_t0_in += MUL_in[0]

	t5_t4_t0_mem0 = S.Task('t5_t4_t0_mem0', length=1, delay_cost=1)
	S += t5_t4_t0_mem0 >= 62
	t5_t4_t0_mem0 += ADD_mem[1]

	t5_t4_t0_mem1 = S.Task('t5_t4_t0_mem1', length=1, delay_cost=1)
	S += t5_t4_t0_mem1 >= 62
	t5_t4_t0_mem1 += ADD_mem[0]

	t5_t4_t1 = S.Task('t5_t4_t1', length=7, delay_cost=1)
	S += t5_t4_t1 >= 62
	t5_t4_t1 += MUL[0]

	t6_t11_mem0 = S.Task('t6_t11_mem0', length=1, delay_cost=1)
	S += t6_t11_mem0 >= 62
	t6_t11_mem0 += MUL_mem[0]

	t6_t11_mem1 = S.Task('t6_t11_mem1', length=1, delay_cost=1)
	S += t6_t11_mem1 >= 62
	t6_t11_mem1 += ADD_mem[1]

	t6_t41 = S.Task('t6_t41', length=1, delay_cost=1)
	S += t6_t41 >= 62
	t6_t41 += ADD[1]

	t7_t1_t2 = S.Task('t7_t1_t2', length=1, delay_cost=1)
	S += t7_t1_t2 >= 62
	t7_t1_t2 += ADD[2]

	t7_t1_t3_mem0 = S.Task('t7_t1_t3_mem0', length=1, delay_cost=1)
	S += t7_t1_t3_mem0 >= 62
	t7_t1_t3_mem0 += INPUT_mem_r

	t7_t1_t3_mem1 = S.Task('t7_t1_t3_mem1', length=1, delay_cost=1)
	S += t7_t1_t3_mem1 >= 62
	t7_t1_t3_mem1 += INPUT_mem_r

	t5_t4_t0 = S.Task('t5_t4_t0', length=7, delay_cost=1)
	S += t5_t4_t0 >= 63
	t5_t4_t0 += MUL[0]

	t5_t4_t4_in = S.Task('t5_t4_t4_in', length=1, delay_cost=1)
	S += t5_t4_t4_in >= 63
	t5_t4_t4_in += MUL_in[0]

	t5_t4_t4_mem0 = S.Task('t5_t4_t4_mem0', length=1, delay_cost=1)
	S += t5_t4_t4_mem0 >= 63
	t5_t4_t4_mem0 += ADD_mem[0]

	t5_t4_t4_mem1 = S.Task('t5_t4_t4_mem1', length=1, delay_cost=1)
	S += t5_t4_t4_mem1 >= 63
	t5_t4_t4_mem1 += ADD_mem[0]

	t5_t51_mem0 = S.Task('t5_t51_mem0', length=1, delay_cost=1)
	S += t5_t51_mem0 >= 63
	t5_t51_mem0 += ADD_mem[1]

	t5_t51_mem1 = S.Task('t5_t51_mem1', length=1, delay_cost=1)
	S += t5_t51_mem1 >= 63
	t5_t51_mem1 += ADD_mem[2]

	t6_t11 = S.Task('t6_t11', length=1, delay_cost=1)
	S += t6_t11 >= 63
	t6_t11 += ADD[1]

	t7_t1_t3 = S.Task('t7_t1_t3', length=1, delay_cost=1)
	S += t7_t1_t3 >= 63
	t7_t1_t3 += ADD[0]

	t7_t21_mem0 = S.Task('t7_t21_mem0', length=1, delay_cost=1)
	S += t7_t21_mem0 >= 63
	t7_t21_mem0 += INPUT_mem_r

	t7_t21_mem1 = S.Task('t7_t21_mem1', length=1, delay_cost=1)
	S += t7_t21_mem1 >= 63
	t7_t21_mem1 += INPUT_mem_r

	t4_t31_mem0 = S.Task('t4_t31_mem0', length=1, delay_cost=1)
	S += t4_t31_mem0 >= 64
	t4_t31_mem0 += MUL_mem[0]

	t4_t31_mem1 = S.Task('t4_t31_mem1', length=1, delay_cost=1)
	S += t4_t31_mem1 >= 64
	t4_t31_mem1 += ADD_mem[1]

	t5_t4_t4 = S.Task('t5_t4_t4', length=7, delay_cost=1)
	S += t5_t4_t4 >= 64
	t5_t4_t4 += MUL[0]

	t5_t51 = S.Task('t5_t51', length=1, delay_cost=1)
	S += t5_t51 >= 64
	t5_t51 += ADD[2]

	t6_s0_y1_0_mem0 = S.Task('t6_s0_y1_0_mem0', length=1, delay_cost=1)
	S += t6_s0_y1_0_mem0 >= 64
	t6_s0_y1_0_mem0 += ADD_mem[1]

	t7_t1_t4_in = S.Task('t7_t1_t4_in', length=1, delay_cost=1)
	S += t7_t1_t4_in >= 64
	t7_t1_t4_in += MUL_in[0]

	t7_t1_t4_mem0 = S.Task('t7_t1_t4_mem0', length=1, delay_cost=1)
	S += t7_t1_t4_mem0 >= 64
	t7_t1_t4_mem0 += ADD_mem[2]

	t7_t1_t4_mem1 = S.Task('t7_t1_t4_mem1', length=1, delay_cost=1)
	S += t7_t1_t4_mem1 >= 64
	t7_t1_t4_mem1 += ADD_mem[0]

	t7_t20_mem0 = S.Task('t7_t20_mem0', length=1, delay_cost=1)
	S += t7_t20_mem0 >= 64
	t7_t20_mem0 += INPUT_mem_r

	t7_t20_mem1 = S.Task('t7_t20_mem1', length=1, delay_cost=1)
	S += t7_t20_mem1 >= 64
	t7_t20_mem1 += INPUT_mem_r

	t7_t21 = S.Task('t7_t21', length=1, delay_cost=1)
	S += t7_t21 >= 64
	t7_t21 += ADD[3]

	t4_t31 = S.Task('t4_t31', length=1, delay_cost=1)
	S += t4_t31 >= 65
	t4_t31 += ADD[0]

	t6_s0_y1_0 = S.Task('t6_s0_y1_0', length=1, delay_cost=1)
	S += t6_s0_y1_0 >= 65
	t6_s0_y1_0 += ADD[2]

	t6_t01_mem0 = S.Task('t6_t01_mem0', length=1, delay_cost=1)
	S += t6_t01_mem0 >= 65
	t6_t01_mem0 += MUL_mem[0]

	t6_t01_mem1 = S.Task('t6_t01_mem1', length=1, delay_cost=1)
	S += t6_t01_mem1 >= 65
	t6_t01_mem1 += ADD_mem[1]

	t7_t1_t4 = S.Task('t7_t1_t4', length=7, delay_cost=1)
	S += t7_t1_t4 >= 65
	t7_t1_t4 += MUL[0]

	t7_t20 = S.Task('t7_t20', length=1, delay_cost=1)
	S += t7_t20 >= 65
	t7_t20 += ADD[1]

	t7_t30_mem0 = S.Task('t7_t30_mem0', length=1, delay_cost=1)
	S += t7_t30_mem0 >= 65
	t7_t30_mem0 += INPUT_mem_r

	t7_t30_mem1 = S.Task('t7_t30_mem1', length=1, delay_cost=1)
	S += t7_t30_mem1 >= 65
	t7_t30_mem1 += INPUT_mem_r

	t411_mem0 = S.Task('t411_mem0', length=1, delay_cost=1)
	S += t411_mem0 >= 66
	t411_mem0 += ADD_mem[0]

	t4_t4_y1_0_mem0 = S.Task('t4_t4_y1_0_mem0', length=1, delay_cost=1)
	S += t4_t4_y1_0_mem0 >= 66
	t4_t4_y1_0_mem0 += ADD_mem[0]

	t6_t01 = S.Task('t6_t01', length=1, delay_cost=1)
	S += t6_t01 >= 66
	t6_t01 += ADD[0]

	t7_t30 = S.Task('t7_t30', length=1, delay_cost=1)
	S += t7_t30 >= 66
	t7_t30 += ADD[2]

	t7_t31_mem0 = S.Task('t7_t31_mem0', length=1, delay_cost=1)
	S += t7_t31_mem0 >= 66
	t7_t31_mem0 += INPUT_mem_r

	t7_t31_mem1 = S.Task('t7_t31_mem1', length=1, delay_cost=1)
	S += t7_t31_mem1 >= 66
	t7_t31_mem1 += INPUT_mem_r

	t7_t4_t2_mem0 = S.Task('t7_t4_t2_mem0', length=1, delay_cost=1)
	S += t7_t4_t2_mem0 >= 66
	t7_t4_t2_mem0 += ADD_mem[1]

	t7_t4_t2_mem1 = S.Task('t7_t4_t2_mem1', length=1, delay_cost=1)
	S += t7_t4_t2_mem1 >= 66
	t7_t4_t2_mem1 += ADD_mem[3]

	t200_mem0 = S.Task('t200_mem0', length=1, delay_cost=1)
	S += t200_mem0 >= 67
	t200_mem0 += ADD_mem[0]

	t200_mem1 = S.Task('t200_mem1', length=1, delay_cost=1)
	S += t200_mem1 >= 67
	t200_mem1 += INPUT_mem_r

	t201_mem0 = S.Task('t201_mem0', length=1, delay_cost=1)
	S += t201_mem0 >= 67
	t201_mem0 += ADD_mem[2]

	t201_mem1 = S.Task('t201_mem1', length=1, delay_cost=1)
	S += t201_mem1 >= 67
	t201_mem1 += INPUT_mem_r

	t411 = S.Task('t411', length=1, delay_cost=1)
	S += t411 >= 67
	t411 += ADD[0]

	t4_t4_y1_0 = S.Task('t4_t4_y1_0', length=1, delay_cost=1)
	S += t4_t4_y1_0 >= 67
	t4_t4_y1_0 += ADD[2]

	t6_t51_mem0 = S.Task('t6_t51_mem0', length=1, delay_cost=1)
	S += t6_t51_mem0 >= 67
	t6_t51_mem0 += ADD_mem[0]

	t6_t51_mem1 = S.Task('t6_t51_mem1', length=1, delay_cost=1)
	S += t6_t51_mem1 >= 67
	t6_t51_mem1 += ADD_mem[1]

	t7_t31 = S.Task('t7_t31', length=1, delay_cost=1)
	S += t7_t31 >= 67
	t7_t31 += ADD[1]

	t7_t4_t0_in = S.Task('t7_t4_t0_in', length=1, delay_cost=1)
	S += t7_t4_t0_in >= 67
	t7_t4_t0_in += MUL_in[0]

	t7_t4_t0_mem0 = S.Task('t7_t4_t0_mem0', length=1, delay_cost=1)
	S += t7_t4_t0_mem0 >= 67
	t7_t4_t0_mem0 += ADD_mem[1]

	t7_t4_t0_mem1 = S.Task('t7_t4_t0_mem1', length=1, delay_cost=1)
	S += t7_t4_t0_mem1 >= 67
	t7_t4_t0_mem1 += ADD_mem[2]

	t7_t4_t2 = S.Task('t7_t4_t2', length=1, delay_cost=1)
	S += t7_t4_t2 >= 67
	t7_t4_t2 += ADD[3]

	t200 = S.Task('t200', length=1, delay_cost=1)
	S += t200 >= 68
	t200 += ADD[3]

	t201 = S.Task('t201', length=1, delay_cost=1)
	S += t201 >= 68
	t201 += ADD[2]

	t4_a1__y1_1_mem0 = S.Task('t4_a1__y1_1_mem0', length=1, delay_cost=1)
	S += t4_a1__y1_1_mem0 >= 68
	t4_a1__y1_1_mem0 += ADD_mem[0]

	t4_a1__y1_1_mem1 = S.Task('t4_a1__y1_1_mem1', length=1, delay_cost=1)
	S += t4_a1__y1_1_mem1 >= 68
	t4_a1__y1_1_mem1 += INPUT_mem_r

	t6_t51 = S.Task('t6_t51', length=1, delay_cost=1)
	S += t6_t51 >= 68
	t6_t51 += ADD[0]

	t7_t1_t5_mem0 = S.Task('t7_t1_t5_mem0', length=1, delay_cost=1)
	S += t7_t1_t5_mem0 >= 68
	t7_t1_t5_mem0 += MUL_mem[0]

	t7_t1_t5_mem1 = S.Task('t7_t1_t5_mem1', length=1, delay_cost=1)
	S += t7_t1_t5_mem1 >= 68
	t7_t1_t5_mem1 += MUL_mem[0]

	t7_t4_t0 = S.Task('t7_t4_t0', length=7, delay_cost=1)
	S += t7_t4_t0 >= 68
	t7_t4_t0 += MUL[0]

	t7_t4_t1_in = S.Task('t7_t4_t1_in', length=1, delay_cost=1)
	S += t7_t4_t1_in >= 68
	t7_t4_t1_in += MUL_in[0]

	t7_t4_t1_mem0 = S.Task('t7_t4_t1_mem0', length=1, delay_cost=1)
	S += t7_t4_t1_mem0 >= 68
	t7_t4_t1_mem0 += ADD_mem[3]

	t7_t4_t1_mem1 = S.Task('t7_t4_t1_mem1', length=1, delay_cost=1)
	S += t7_t4_t1_mem1 >= 68
	t7_t4_t1_mem1 += ADD_mem[1]

	t7_t4_t3_mem0 = S.Task('t7_t4_t3_mem0', length=1, delay_cost=1)
	S += t7_t4_t3_mem0 >= 68
	t7_t4_t3_mem0 += ADD_mem[2]

	t7_t4_t3_mem1 = S.Task('t7_t4_t3_mem1', length=1, delay_cost=1)
	S += t7_t4_t3_mem1 >= 68
	t7_t4_t3_mem1 += ADD_mem[1]

	t801_mem0 = S.Task('t801_mem0', length=1, delay_cost=1)
	S += t801_mem0 >= 68
	t801_mem0 += ADD_mem[2]

	t801_mem1 = S.Task('t801_mem1', length=1, delay_cost=1)
	S += t801_mem1 >= 68
	t801_mem1 += INPUT_mem_r

	t10_t3_t2_mem0 = S.Task('t10_t3_t2_mem0', length=1, delay_cost=1)
	S += t10_t3_t2_mem0 >= 69
	t10_t3_t2_mem0 += ADD_mem[3]

	t10_t3_t2_mem1 = S.Task('t10_t3_t2_mem1', length=1, delay_cost=1)
	S += t10_t3_t2_mem1 >= 69
	t10_t3_t2_mem1 += ADD_mem[2]

	t4_a1__y1_1 = S.Task('t4_a1__y1_1', length=1, delay_cost=1)
	S += t4_a1__y1_1 >= 69
	t4_a1__y1_1 += ADD[2]

	t7_t1_s00_mem0 = S.Task('t7_t1_s00_mem0', length=1, delay_cost=1)
	S += t7_t1_s00_mem0 >= 69
	t7_t1_s00_mem0 += MUL_mem[0]

	t7_t1_t5 = S.Task('t7_t1_t5', length=1, delay_cost=1)
	S += t7_t1_t5 >= 69
	t7_t1_t5 += ADD[1]

	t7_t4_t1 = S.Task('t7_t4_t1', length=7, delay_cost=1)
	S += t7_t4_t1 >= 69
	t7_t4_t1 += MUL[0]

	t7_t4_t3 = S.Task('t7_t4_t3', length=1, delay_cost=1)
	S += t7_t4_t3 >= 69
	t7_t4_t3 += ADD[3]

	t800_mem0 = S.Task('t800_mem0', length=1, delay_cost=1)
	S += t800_mem0 >= 69
	t800_mem0 += ADD_mem[0]

	t800_mem1 = S.Task('t800_mem1', length=1, delay_cost=1)
	S += t800_mem1 >= 69
	t800_mem1 += INPUT_mem_r

	t801 = S.Task('t801', length=1, delay_cost=1)
	S += t801 >= 69
	t801 += ADD[0]

	t811_mem0 = S.Task('t811_mem0', length=1, delay_cost=1)
	S += t811_mem0 >= 69
	t811_mem0 += ADD_mem[3]

	t811_mem1 = S.Task('t811_mem1', length=1, delay_cost=1)
	S += t811_mem1 >= 69
	t811_mem1 += INPUT_mem_r

	t0_a1__y1_1_mem0 = S.Task('t0_a1__y1_1_mem0', length=1, delay_cost=1)
	S += t0_a1__y1_1_mem0 >= 70
	t0_a1__y1_1_mem0 += ADD_mem[1]

	t0_a1__y1_1_mem1 = S.Task('t0_a1__y1_1_mem1', length=1, delay_cost=1)
	S += t0_a1__y1_1_mem1 >= 70
	t0_a1__y1_1_mem1 += INPUT_mem_r

	t10_t3_t2 = S.Task('t10_t3_t2', length=1, delay_cost=1)
	S += t10_t3_t2 >= 70
	t10_t3_t2 += ADD[2]

	t4_a1__y1_2_mem0 = S.Task('t4_a1__y1_2_mem0', length=1, delay_cost=1)
	S += t4_a1__y1_2_mem0 >= 70
	t4_a1__y1_2_mem0 += ADD_mem[2]

	t5_t4_t5_mem0 = S.Task('t5_t4_t5_mem0', length=1, delay_cost=1)
	S += t5_t4_t5_mem0 >= 70
	t5_t4_t5_mem0 += MUL_mem[0]

	t5_t4_t5_mem1 = S.Task('t5_t4_t5_mem1', length=1, delay_cost=1)
	S += t5_t4_t5_mem1 >= 70
	t5_t4_t5_mem1 += MUL_mem[0]

	t7_t1_s00 = S.Task('t7_t1_s00', length=1, delay_cost=1)
	S += t7_t1_s00 >= 70
	t7_t1_s00 += ADD[1]

	t7_t4_t4_in = S.Task('t7_t4_t4_in', length=1, delay_cost=1)
	S += t7_t4_t4_in >= 70
	t7_t4_t4_in += MUL_in[0]

	t7_t4_t4_mem0 = S.Task('t7_t4_t4_mem0', length=1, delay_cost=1)
	S += t7_t4_t4_mem0 >= 70
	t7_t4_t4_mem0 += ADD_mem[3]

	t7_t4_t4_mem1 = S.Task('t7_t4_t4_mem1', length=1, delay_cost=1)
	S += t7_t4_t4_mem1 >= 70
	t7_t4_t4_mem1 += ADD_mem[3]

	t800 = S.Task('t800', length=1, delay_cost=1)
	S += t800 >= 70
	t800 += ADD[3]

	t810_mem0 = S.Task('t810_mem0', length=1, delay_cost=1)
	S += t810_mem0 >= 70
	t810_mem0 += ADD_mem[2]

	t810_mem1 = S.Task('t810_mem1', length=1, delay_cost=1)
	S += t810_mem1 >= 70
	t810_mem1 += INPUT_mem_r

	t811 = S.Task('t811', length=1, delay_cost=1)
	S += t811 >= 70
	t811 += ADD[0]

	t0_a1__y1_1 = S.Task('t0_a1__y1_1', length=1, delay_cost=1)
	S += t0_a1__y1_1 >= 71
	t0_a1__y1_1 += ADD[3]

	t210_mem0 = S.Task('t210_mem0', length=1, delay_cost=1)
	S += t210_mem0 >= 71
	t210_mem0 += ADD_mem[2]

	t210_mem1 = S.Task('t210_mem1', length=1, delay_cost=1)
	S += t210_mem1 >= 71
	t210_mem1 += INPUT_mem_r

	t211_mem0 = S.Task('t211_mem0', length=1, delay_cost=1)
	S += t211_mem0 >= 71
	t211_mem0 += ADD_mem[3]

	t211_mem1 = S.Task('t211_mem1', length=1, delay_cost=1)
	S += t211_mem1 >= 71
	t211_mem1 += INPUT_mem_r

	t4_a1__y1_2 = S.Task('t4_a1__y1_2', length=1, delay_cost=1)
	S += t4_a1__y1_2 >= 71
	t4_a1__y1_2 += ADD[0]

	t5_t4_s00_mem0 = S.Task('t5_t4_s00_mem0', length=1, delay_cost=1)
	S += t5_t4_s00_mem0 >= 71
	t5_t4_s00_mem0 += MUL_mem[0]

	t5_t4_t5 = S.Task('t5_t4_t5', length=1, delay_cost=1)
	S += t5_t4_t5 >= 71
	t5_t4_t5 += ADD[2]

	t7_t1_s01_mem0 = S.Task('t7_t1_s01_mem0', length=1, delay_cost=1)
	S += t7_t1_s01_mem0 >= 71
	t7_t1_s01_mem0 += ADD_mem[1]

	t7_t1_s01_mem1 = S.Task('t7_t1_s01_mem1', length=1, delay_cost=1)
	S += t7_t1_s01_mem1 >= 71
	t7_t1_s01_mem1 += MUL_mem[0]

	t7_t4_t4 = S.Task('t7_t4_t4', length=7, delay_cost=1)
	S += t7_t4_t4 >= 71
	t7_t4_t4 += MUL[0]

	t810 = S.Task('t810', length=1, delay_cost=1)
	S += t810 >= 71
	t810 += ADD[1]

	t9_t3_t1_in = S.Task('t9_t3_t1_in', length=1, delay_cost=1)
	S += t9_t3_t1_in >= 71
	t9_t3_t1_in += MUL_in[0]

	t9_t3_t1_mem0 = S.Task('t9_t3_t1_mem0', length=1, delay_cost=1)
	S += t9_t3_t1_mem0 >= 71
	t9_t3_t1_mem0 += ADD_mem[0]

	t9_t3_t1_mem1 = S.Task('t9_t3_t1_mem1', length=1, delay_cost=1)
	S += t9_t3_t1_mem1 >= 71
	t9_t3_t1_mem1 += ADD_mem[0]

	t0_a1__y1_2_mem0 = S.Task('t0_a1__y1_2_mem0', length=1, delay_cost=1)
	S += t0_a1__y1_2_mem0 >= 72
	t0_a1__y1_2_mem0 += ADD_mem[3]

	t210 = S.Task('t210', length=1, delay_cost=1)
	S += t210 >= 72
	t210 += ADD[1]

	t211 = S.Task('t211', length=1, delay_cost=1)
	S += t211 >= 72
	t211 += ADD[0]

	t5_t41_mem0 = S.Task('t5_t41_mem0', length=1, delay_cost=1)
	S += t5_t41_mem0 >= 72
	t5_t41_mem0 += MUL_mem[0]

	t5_t41_mem1 = S.Task('t5_t41_mem1', length=1, delay_cost=1)
	S += t5_t41_mem1 >= 72
	t5_t41_mem1 += ADD_mem[2]

	t5_t4_s00 = S.Task('t5_t4_s00', length=1, delay_cost=1)
	S += t5_t4_s00 >= 72
	t5_t4_s00 += ADD[2]

	t7_t11_mem0 = S.Task('t7_t11_mem0', length=1, delay_cost=1)
	S += t7_t11_mem0 >= 72
	t7_t11_mem0 += MUL_mem[0]

	t7_t11_mem1 = S.Task('t7_t11_mem1', length=1, delay_cost=1)
	S += t7_t11_mem1 >= 72
	t7_t11_mem1 += ADD_mem[1]

	t7_t1_s01 = S.Task('t7_t1_s01', length=1, delay_cost=1)
	S += t7_t1_s01 >= 72
	t7_t1_s01 += ADD[3]

	t9_t11_mem0 = S.Task('t9_t11_mem0', length=1, delay_cost=1)
	S += t9_t11_mem0 >= 72
	t9_t11_mem0 += ADD_mem[0]

	t9_t11_mem1 = S.Task('t9_t11_mem1', length=1, delay_cost=1)
	S += t9_t11_mem1 >= 72
	t9_t11_mem1 += ADD_mem[0]

	t9_t3_t0_in = S.Task('t9_t3_t0_in', length=1, delay_cost=1)
	S += t9_t3_t0_in >= 72
	t9_t3_t0_in += MUL_in[0]

	t9_t3_t0_mem0 = S.Task('t9_t3_t0_mem0', length=1, delay_cost=1)
	S += t9_t3_t0_mem0 >= 72
	t9_t3_t0_mem0 += ADD_mem[3]

	t9_t3_t0_mem1 = S.Task('t9_t3_t0_mem1', length=1, delay_cost=1)
	S += t9_t3_t0_mem1 >= 72
	t9_t3_t0_mem1 += ADD_mem[1]

	t9_t3_t1 = S.Task('t9_t3_t1', length=7, delay_cost=1)
	S += t9_t3_t1 >= 72
	t9_t3_t1 += MUL[0]

	t0_a1__y1_2 = S.Task('t0_a1__y1_2', length=1, delay_cost=1)
	S += t0_a1__y1_2 >= 73
	t0_a1__y1_2 += ADD[2]

	t10_t01_mem0 = S.Task('t10_t01_mem0', length=1, delay_cost=1)
	S += t10_t01_mem0 >= 73
	t10_t01_mem0 += ADD_mem[2]

	t10_t01_mem1 = S.Task('t10_t01_mem1', length=1, delay_cost=1)
	S += t10_t01_mem1 >= 73
	t10_t01_mem1 += ADD_mem[1]

	t10_t3_t1_in = S.Task('t10_t3_t1_in', length=1, delay_cost=1)
	S += t10_t3_t1_in >= 73
	t10_t3_t1_in += MUL_in[0]

	t10_t3_t1_mem0 = S.Task('t10_t3_t1_mem0', length=1, delay_cost=1)
	S += t10_t3_t1_mem0 >= 73
	t10_t3_t1_mem0 += ADD_mem[2]

	t10_t3_t1_mem1 = S.Task('t10_t3_t1_mem1', length=1, delay_cost=1)
	S += t10_t3_t1_mem1 >= 73
	t10_t3_t1_mem1 += ADD_mem[0]

	t5_t41 = S.Task('t5_t41', length=1, delay_cost=1)
	S += t5_t41 >= 73
	t5_t41 += ADD[3]

	t7_t11 = S.Task('t7_t11', length=1, delay_cost=1)
	S += t7_t11 >= 73
	t7_t11 += ADD[1]

	t9_t10_mem0 = S.Task('t9_t10_mem0', length=1, delay_cost=1)
	S += t9_t10_mem0 >= 73
	t9_t10_mem0 += ADD_mem[3]

	t9_t10_mem1 = S.Task('t9_t10_mem1', length=1, delay_cost=1)
	S += t9_t10_mem1 >= 73
	t9_t10_mem1 += ADD_mem[1]

	t9_t11 = S.Task('t9_t11', length=1, delay_cost=1)
	S += t9_t11 >= 73
	t9_t11 += ADD[0]

	t9_t3_t0 = S.Task('t9_t3_t0', length=7, delay_cost=1)
	S += t9_t3_t0 >= 73
	t9_t3_t0 += MUL[0]

	t9_t3_t2_mem0 = S.Task('t9_t3_t2_mem0', length=1, delay_cost=1)
	S += t9_t3_t2_mem0 >= 73
	t9_t3_t2_mem0 += ADD_mem[3]

	t9_t3_t2_mem1 = S.Task('t9_t3_t2_mem1', length=1, delay_cost=1)
	S += t9_t3_t2_mem1 >= 73
	t9_t3_t2_mem1 += ADD_mem[0]

	t10_a1__y1_0_mem0 = S.Task('t10_a1__y1_0_mem0', length=1, delay_cost=1)
	S += t10_a1__y1_0_mem0 >= 74
	t10_a1__y1_0_mem0 += ADD_mem[0]

	t10_t01 = S.Task('t10_t01', length=1, delay_cost=1)
	S += t10_t01 >= 74
	t10_t01 += ADD[1]

	t10_t10_mem0 = S.Task('t10_t10_mem0', length=1, delay_cost=1)
	S += t10_t10_mem0 >= 74
	t10_t10_mem0 += ADD_mem[3]

	t10_t10_mem1 = S.Task('t10_t10_mem1', length=1, delay_cost=1)
	S += t10_t10_mem1 >= 74
	t10_t10_mem1 += ADD_mem[1]

	t10_t11_mem0 = S.Task('t10_t11_mem0', length=1, delay_cost=1)
	S += t10_t11_mem0 >= 74
	t10_t11_mem0 += ADD_mem[2]

	t10_t11_mem1 = S.Task('t10_t11_mem1', length=1, delay_cost=1)
	S += t10_t11_mem1 >= 74
	t10_t11_mem1 += ADD_mem[0]

	t10_t3_t0_in = S.Task('t10_t3_t0_in', length=1, delay_cost=1)
	S += t10_t3_t0_in >= 74
	t10_t3_t0_in += MUL_in[0]

	t10_t3_t0_mem0 = S.Task('t10_t3_t0_mem0', length=1, delay_cost=1)
	S += t10_t3_t0_mem0 >= 74
	t10_t3_t0_mem0 += ADD_mem[3]

	t10_t3_t0_mem1 = S.Task('t10_t3_t0_mem1', length=1, delay_cost=1)
	S += t10_t3_t0_mem1 >= 74
	t10_t3_t0_mem1 += ADD_mem[1]

	t10_t3_t1 = S.Task('t10_t3_t1', length=7, delay_cost=1)
	S += t10_t3_t1 >= 74
	t10_t3_t1 += MUL[0]

	t5_t4_s01_mem0 = S.Task('t5_t4_s01_mem0', length=1, delay_cost=1)
	S += t5_t4_s01_mem0 >= 74
	t5_t4_s01_mem0 += ADD_mem[2]

	t5_t4_s01_mem1 = S.Task('t5_t4_s01_mem1', length=1, delay_cost=1)
	S += t5_t4_s01_mem1 >= 74
	t5_t4_s01_mem1 += MUL_mem[0]

	t9_t10 = S.Task('t9_t10', length=1, delay_cost=1)
	S += t9_t10 >= 74
	t9_t10 += ADD[2]

	t9_t3_t2 = S.Task('t9_t3_t2', length=1, delay_cost=1)
	S += t9_t3_t2 >= 74
	t9_t3_t2 += ADD[3]

	t0_a1__y1_3_mem0 = S.Task('t0_a1__y1_3_mem0', length=1, delay_cost=1)
	S += t0_a1__y1_3_mem0 >= 75
	t0_a1__y1_3_mem0 += ADD_mem[2]

	t10_a1__y1_0 = S.Task('t10_a1__y1_0', length=1, delay_cost=1)
	S += t10_a1__y1_0 >= 75
	t10_a1__y1_0 += ADD[2]

	t10_t10 = S.Task('t10_t10', length=1, delay_cost=1)
	S += t10_t10 >= 75
	t10_t10 += ADD[1]

	t10_t11 = S.Task('t10_t11', length=1, delay_cost=1)
	S += t10_t11 >= 75
	t10_t11 += ADD[0]

	t10_t3_t0 = S.Task('t10_t3_t0', length=7, delay_cost=1)
	S += t10_t3_t0 >= 75
	t10_t3_t0 += MUL[0]

	t10_t3_t3_mem0 = S.Task('t10_t3_t3_mem0', length=1, delay_cost=1)
	S += t10_t3_t3_mem0 >= 75
	t10_t3_t3_mem0 += ADD_mem[1]

	t10_t3_t3_mem1 = S.Task('t10_t3_t3_mem1', length=1, delay_cost=1)
	S += t10_t3_t3_mem1 >= 75
	t10_t3_t3_mem1 += ADD_mem[0]

	t5_t4_s01 = S.Task('t5_t4_s01', length=1, delay_cost=1)
	S += t5_t4_s01 >= 75
	t5_t4_s01 += ADD[3]

	t7_t1_s02_mem0 = S.Task('t7_t1_s02_mem0', length=1, delay_cost=1)
	S += t7_t1_s02_mem0 >= 75
	t7_t1_s02_mem0 += ADD_mem[3]

	t9_t01_mem0 = S.Task('t9_t01_mem0', length=1, delay_cost=1)
	S += t9_t01_mem0 >= 75
	t9_t01_mem0 += ADD_mem[0]

	t9_t01_mem1 = S.Task('t9_t01_mem1', length=1, delay_cost=1)
	S += t9_t01_mem1 >= 75
	t9_t01_mem1 += ADD_mem[1]

	t0_a1__y1_3 = S.Task('t0_a1__y1_3', length=1, delay_cost=1)
	S += t0_a1__y1_3 >= 76
	t0_a1__y1_3 += ADD[2]

	t10_t3_t3 = S.Task('t10_t3_t3', length=1, delay_cost=1)
	S += t10_t3_t3 >= 76
	t10_t3_t3 += ADD[0]

	t7_s0_y1_0_mem0 = S.Task('t7_s0_y1_0_mem0', length=1, delay_cost=1)
	S += t7_s0_y1_0_mem0 >= 76
	t7_s0_y1_0_mem0 += ADD_mem[1]

	t7_t1_s02 = S.Task('t7_t1_s02', length=1, delay_cost=1)
	S += t7_t1_s02 >= 76
	t7_t1_s02 += ADD[3]

	t7_t4_t5_mem0 = S.Task('t7_t4_t5_mem0', length=1, delay_cost=1)
	S += t7_t4_t5_mem0 >= 76
	t7_t4_t5_mem0 += MUL_mem[0]

	t7_t4_t5_mem1 = S.Task('t7_t4_t5_mem1', length=1, delay_cost=1)
	S += t7_t4_t5_mem1 >= 76
	t7_t4_t5_mem1 += MUL_mem[0]

	t9_a1__y1_0_mem0 = S.Task('t9_a1__y1_0_mem0', length=1, delay_cost=1)
	S += t9_a1__y1_0_mem0 >= 76
	t9_a1__y1_0_mem0 += ADD_mem[0]

	t9_t01 = S.Task('t9_t01', length=1, delay_cost=1)
	S += t9_t01 >= 76
	t9_t01 += ADD[1]

	t9_t3_t3_mem0 = S.Task('t9_t3_t3_mem0', length=1, delay_cost=1)
	S += t9_t3_t3_mem0 >= 76
	t9_t3_t3_mem0 += ADD_mem[1]

	t9_t3_t3_mem1 = S.Task('t9_t3_t3_mem1', length=1, delay_cost=1)
	S += t9_t3_t3_mem1 >= 76
	t9_t3_t3_mem1 += ADD_mem[0]

	t10_a1__y1_1_mem0 = S.Task('t10_a1__y1_1_mem0', length=1, delay_cost=1)
	S += t10_a1__y1_1_mem0 >= 77
	t10_a1__y1_1_mem0 += ADD_mem[2]

	t10_a1__y1_1_mem1 = S.Task('t10_a1__y1_1_mem1', length=1, delay_cost=1)
	S += t10_a1__y1_1_mem1 >= 77
	t10_a1__y1_1_mem1 += ADD_mem[0]

	t10_t3_t4_in = S.Task('t10_t3_t4_in', length=1, delay_cost=1)
	S += t10_t3_t4_in >= 77
	t10_t3_t4_in += MUL_in[0]

	t10_t3_t4_mem0 = S.Task('t10_t3_t4_mem0', length=1, delay_cost=1)
	S += t10_t3_t4_mem0 >= 77
	t10_t3_t4_mem0 += ADD_mem[2]

	t10_t3_t4_mem1 = S.Task('t10_t3_t4_mem1', length=1, delay_cost=1)
	S += t10_t3_t4_mem1 >= 77
	t10_t3_t4_mem1 += ADD_mem[0]

	t7_s0_y1_0 = S.Task('t7_s0_y1_0', length=1, delay_cost=1)
	S += t7_s0_y1_0 >= 77
	t7_s0_y1_0 += ADD[0]

	t7_t4_s00_mem0 = S.Task('t7_t4_s00_mem0', length=1, delay_cost=1)
	S += t7_t4_s00_mem0 >= 77
	t7_t4_s00_mem0 += MUL_mem[0]

	t7_t4_t5 = S.Task('t7_t4_t5', length=1, delay_cost=1)
	S += t7_t4_t5 >= 77
	t7_t4_t5 += ADD[3]

	t9_a1__y1_0 = S.Task('t9_a1__y1_0', length=1, delay_cost=1)
	S += t9_a1__y1_0 >= 77
	t9_a1__y1_0 += ADD[2]

	t9_t3_t3 = S.Task('t9_t3_t3', length=1, delay_cost=1)
	S += t9_t3_t3 >= 77
	t9_t3_t3 += ADD[1]

	t10_a1__y1_1 = S.Task('t10_a1__y1_1', length=1, delay_cost=1)
	S += t10_a1__y1_1 >= 78
	t10_a1__y1_1 += ADD[1]

	t10_t3_t4 = S.Task('t10_t3_t4', length=7, delay_cost=1)
	S += t10_t3_t4 >= 78
	t10_t3_t4 += MUL[0]

	t7_t41_mem0 = S.Task('t7_t41_mem0', length=1, delay_cost=1)
	S += t7_t41_mem0 >= 78
	t7_t41_mem0 += MUL_mem[0]

	t7_t41_mem1 = S.Task('t7_t41_mem1', length=1, delay_cost=1)
	S += t7_t41_mem1 >= 78
	t7_t41_mem1 += ADD_mem[3]

	t7_t4_s00 = S.Task('t7_t4_s00', length=1, delay_cost=1)
	S += t7_t4_s00 >= 78
	t7_t4_s00 += ADD[3]

	t7_t51_mem0 = S.Task('t7_t51_mem0', length=1, delay_cost=1)
	S += t7_t51_mem0 >= 78
	t7_t51_mem0 += ADD_mem[0]

	t7_t51_mem1 = S.Task('t7_t51_mem1', length=1, delay_cost=1)
	S += t7_t51_mem1 >= 78
	t7_t51_mem1 += ADD_mem[1]

	t9_a1__y1_1_mem0 = S.Task('t9_a1__y1_1_mem0', length=1, delay_cost=1)
	S += t9_a1__y1_1_mem0 >= 78
	t9_a1__y1_1_mem0 += ADD_mem[2]

	t9_a1__y1_1_mem1 = S.Task('t9_a1__y1_1_mem1', length=1, delay_cost=1)
	S += t9_a1__y1_1_mem1 >= 78
	t9_a1__y1_1_mem1 += ADD_mem[0]

	t9_t3_t4_in = S.Task('t9_t3_t4_in', length=1, delay_cost=1)
	S += t9_t3_t4_in >= 78
	t9_t3_t4_in += MUL_in[0]

	t9_t3_t4_mem0 = S.Task('t9_t3_t4_mem0', length=1, delay_cost=1)
	S += t9_t3_t4_mem0 >= 78
	t9_t3_t4_mem0 += ADD_mem[3]

	t9_t3_t4_mem1 = S.Task('t9_t3_t4_mem1', length=1, delay_cost=1)
	S += t9_t3_t4_mem1 >= 78
	t9_t3_t4_mem1 += ADD_mem[1]

	t7_t41 = S.Task('t7_t41', length=1, delay_cost=1)
	S += t7_t41 >= 79
	t7_t41 += ADD[1]

	t7_t4_s01_mem0 = S.Task('t7_t4_s01_mem0', length=1, delay_cost=1)
	S += t7_t4_s01_mem0 >= 79
	t7_t4_s01_mem0 += ADD_mem[3]

	t7_t4_s01_mem1 = S.Task('t7_t4_s01_mem1', length=1, delay_cost=1)
	S += t7_t4_s01_mem1 >= 79
	t7_t4_s01_mem1 += MUL_mem[0]

	t7_t51 = S.Task('t7_t51', length=1, delay_cost=1)
	S += t7_t51 >= 79
	t7_t51 += ADD[0]

	t9_a1__y1_1 = S.Task('t9_a1__y1_1', length=1, delay_cost=1)
	S += t9_a1__y1_1 >= 79
	t9_a1__y1_1 += ADD[2]

	t9_t2_t1_in = S.Task('t9_t2_t1_in', length=1, delay_cost=1)
	S += t9_t2_t1_in >= 79
	t9_t2_t1_in += MUL_in[0]

	t9_t2_t1_mem0 = S.Task('t9_t2_t1_mem0', length=1, delay_cost=1)
	S += t9_t2_t1_mem0 >= 79
	t9_t2_t1_mem0 += ADD_mem[1]

	t9_t2_t1_mem1 = S.Task('t9_t2_t1_mem1', length=1, delay_cost=1)
	S += t9_t2_t1_mem1 >= 79
	t9_t2_t1_mem1 += ADD_mem[0]

	t9_t2_t3_mem0 = S.Task('t9_t2_t3_mem0', length=1, delay_cost=1)
	S += t9_t2_t3_mem0 >= 79
	t9_t2_t3_mem0 += ADD_mem[2]

	t9_t2_t3_mem1 = S.Task('t9_t2_t3_mem1', length=1, delay_cost=1)
	S += t9_t2_t3_mem1 >= 79
	t9_t2_t3_mem1 += ADD_mem[0]

	t9_t3_s00_mem0 = S.Task('t9_t3_s00_mem0', length=1, delay_cost=1)
	S += t9_t3_s00_mem0 >= 79
	t9_t3_s00_mem0 += MUL_mem[0]

	t9_t3_t4 = S.Task('t9_t3_t4', length=7, delay_cost=1)
	S += t9_t3_t4 >= 79
	t9_t3_t4 += MUL[0]

	t10_t2_t1_in = S.Task('t10_t2_t1_in', length=1, delay_cost=1)
	S += t10_t2_t1_in >= 80
	t10_t2_t1_in += MUL_in[0]

	t10_t2_t1_mem0 = S.Task('t10_t2_t1_mem0', length=1, delay_cost=1)
	S += t10_t2_t1_mem0 >= 80
	t10_t2_t1_mem0 += ADD_mem[1]

	t10_t2_t1_mem1 = S.Task('t10_t2_t1_mem1', length=1, delay_cost=1)
	S += t10_t2_t1_mem1 >= 80
	t10_t2_t1_mem1 += ADD_mem[0]

	t10_t2_t3_mem0 = S.Task('t10_t2_t3_mem0', length=1, delay_cost=1)
	S += t10_t2_t3_mem0 >= 80
	t10_t2_t3_mem0 += ADD_mem[1]

	t10_t2_t3_mem1 = S.Task('t10_t2_t3_mem1', length=1, delay_cost=1)
	S += t10_t2_t3_mem1 >= 80
	t10_t2_t3_mem1 += ADD_mem[0]

	t7_t4_s01 = S.Task('t7_t4_s01', length=1, delay_cost=1)
	S += t7_t4_s01 >= 80
	t7_t4_s01 += ADD[3]

	t9_t2_t1 = S.Task('t9_t2_t1', length=7, delay_cost=1)
	S += t9_t2_t1 >= 80
	t9_t2_t1 += MUL[0]

	t9_t2_t3 = S.Task('t9_t2_t3', length=1, delay_cost=1)
	S += t9_t2_t3 >= 80
	t9_t2_t3 += ADD[2]

	t9_t3_s00 = S.Task('t9_t3_s00', length=1, delay_cost=1)
	S += t9_t3_s00 >= 80
	t9_t3_s00 += ADD[0]

	t9_t3_t5_mem0 = S.Task('t9_t3_t5_mem0', length=1, delay_cost=1)
	S += t9_t3_t5_mem0 >= 80
	t9_t3_t5_mem0 += MUL_mem[0]

	t9_t3_t5_mem1 = S.Task('t9_t3_t5_mem1', length=1, delay_cost=1)
	S += t9_t3_t5_mem1 >= 80
	t9_t3_t5_mem1 += MUL_mem[0]

	t10_t2_t1 = S.Task('t10_t2_t1', length=7, delay_cost=1)
	S += t10_t2_t1 >= 81
	t10_t2_t1 += MUL[0]

	t10_t2_t3 = S.Task('t10_t2_t3', length=1, delay_cost=1)
	S += t10_t2_t3 >= 81
	t10_t2_t3 += ADD[2]

	t10_t3_s00_mem0 = S.Task('t10_t3_s00_mem0', length=1, delay_cost=1)
	S += t10_t3_s00_mem0 >= 81
	t10_t3_s00_mem0 += MUL_mem[0]

	t4_a1__y1_3_mem0 = S.Task('t4_a1__y1_3_mem0', length=1, delay_cost=1)
	S += t4_a1__y1_3_mem0 >= 81
	t4_a1__y1_3_mem0 += ADD_mem[0]

	t9_t3_t5 = S.Task('t9_t3_t5', length=1, delay_cost=1)
	S += t9_t3_t5 >= 81
	t9_t3_t5 += ADD[0]

	t10_t3_s00 = S.Task('t10_t3_s00', length=1, delay_cost=1)
	S += t10_t3_s00 >= 82
	t10_t3_s00 += ADD[0]

	t10_t3_t5_mem0 = S.Task('t10_t3_t5_mem0', length=1, delay_cost=1)
	S += t10_t3_t5_mem0 >= 82
	t10_t3_t5_mem0 += MUL_mem[0]

	t10_t3_t5_mem1 = S.Task('t10_t3_t5_mem1', length=1, delay_cost=1)
	S += t10_t3_t5_mem1 >= 82
	t10_t3_t5_mem1 += MUL_mem[0]

	t4_a1__y1_3 = S.Task('t4_a1__y1_3', length=1, delay_cost=1)
	S += t4_a1__y1_3 >= 82
	t4_a1__y1_3 += ADD[3]

	t10_t3_t5 = S.Task('t10_t3_t5', length=1, delay_cost=1)
	S += t10_t3_t5 >= 83
	t10_t3_t5 += ADD[0]


	# new tasks
	t0_a1__y1_4 = S.Task('t0_a1__y1_4', length=1, delay_cost=1)
	t0_a1__y1_4 += alt(ADD)

	t0_a1__y1_4_mem0 = S.Task('t0_a1__y1_4_mem0', length=1, delay_cost=1)
	t0_a1__y1_4_mem0 += ADD_mem[2]
	S += 77 < t0_a1__y1_4_mem0
	S += t0_a1__y1_4_mem0 <= t0_a1__y1_4

	t0_a1__y1_4_mem1 = S.Task('t0_a1__y1_4_mem1', length=1, delay_cost=1)
	t0_a1__y1_4_mem1 += INPUT_mem_r
	S += t0_a1__y1_4_mem1 <= t0_a1__y1_4

	t0_t2_s02 = S.Task('t0_t2_s02', length=1, delay_cost=1)
	t0_t2_s02 += alt(ADD)

	t0_t2_s02_mem0 = S.Task('t0_t2_s02_mem0', length=1, delay_cost=1)
	t0_t2_s02_mem0 += ADD_mem[1]
	S += 29 < t0_t2_s02_mem0
	S += t0_t2_s02_mem0 <= t0_t2_s02

	t0_t3_s03 = S.Task('t0_t3_s03', length=1, delay_cost=1)
	t0_t3_s03 += alt(ADD)

	t0_t3_s03_mem0 = S.Task('t0_t3_s03_mem0', length=1, delay_cost=1)
	t0_t3_s03_mem0 += ADD_mem[3]
	S += 18 < t0_t3_s03_mem0
	S += t0_t3_s03_mem0 <= t0_t3_s03

	t0_t4_y1_1 = S.Task('t0_t4_y1_1', length=1, delay_cost=1)
	t0_t4_y1_1 += alt(ADD)

	t0_t4_y1_1_mem0 = S.Task('t0_t4_y1_1_mem0', length=1, delay_cost=1)
	t0_t4_y1_1_mem0 += ADD_mem[1]
	S += 28 < t0_t4_y1_1_mem0
	S += t0_t4_y1_1_mem0 <= t0_t4_y1_1

	t0_t4_y1_1_mem1 = S.Task('t0_t4_y1_1_mem1', length=1, delay_cost=1)
	t0_t4_y1_1_mem1 += ADD_mem[2]
	S += 26 < t0_t4_y1_1_mem1
	S += t0_t4_y1_1_mem1 <= t0_t4_y1_1

	t9_a1__y1_2 = S.Task('t9_a1__y1_2', length=1, delay_cost=1)
	t9_a1__y1_2 += alt(ADD)

	t9_a1__y1_2_mem0 = S.Task('t9_a1__y1_2_mem0', length=1, delay_cost=1)
	t9_a1__y1_2_mem0 += ADD_mem[2]
	S += 80 < t9_a1__y1_2_mem0
	S += t9_a1__y1_2_mem0 <= t9_a1__y1_2

	t9_t2_s00 = S.Task('t9_t2_s00', length=1, delay_cost=1)
	t9_t2_s00 += alt(ADD)

	t9_t2_s00_mem0 = S.Task('t9_t2_s00_mem0', length=1, delay_cost=1)
	t9_t2_s00_mem0 += MUL_mem[0]
	S += 87 < t9_t2_s00_mem0
	S += t9_t2_s00_mem0 <= t9_t2_s00

	t9_t3_s01 = S.Task('t9_t3_s01', length=1, delay_cost=1)
	t9_t3_s01 += alt(ADD)

	t9_t3_s01_mem0 = S.Task('t9_t3_s01_mem0', length=1, delay_cost=1)
	t9_t3_s01_mem0 += ADD_mem[0]
	S += 81 < t9_t3_s01_mem0
	S += t9_t3_s01_mem0 <= t9_t3_s01

	t9_t3_s01_mem1 = S.Task('t9_t3_s01_mem1', length=1, delay_cost=1)
	t9_t3_s01_mem1 += MUL_mem[0]
	S += 79 < t9_t3_s01_mem1
	S += t9_t3_s01_mem1 <= t9_t3_s01

	t9_t31 = S.Task('t9_t31', length=1, delay_cost=1)
	t9_t31 += alt(ADD)

	t9_t31_mem0 = S.Task('t9_t31_mem0', length=1, delay_cost=1)
	t9_t31_mem0 += MUL_mem[0]
	S += 86 < t9_t31_mem0
	S += t9_t31_mem0 <= t9_t31

	t9_t31_mem1 = S.Task('t9_t31_mem1', length=1, delay_cost=1)
	t9_t31_mem1 += ADD_mem[0]
	S += 82 < t9_t31_mem1
	S += t9_t31_mem1 <= t9_t31

	t10_a1__y1_2 = S.Task('t10_a1__y1_2', length=1, delay_cost=1)
	t10_a1__y1_2 += alt(ADD)

	t10_a1__y1_2_mem0 = S.Task('t10_a1__y1_2_mem0', length=1, delay_cost=1)
	t10_a1__y1_2_mem0 += ADD_mem[1]
	S += 79 < t10_a1__y1_2_mem0
	S += t10_a1__y1_2_mem0 <= t10_a1__y1_2

	t10_t2_s00 = S.Task('t10_t2_s00', length=1, delay_cost=1)
	t10_t2_s00 += alt(ADD)

	t10_t2_s00_mem0 = S.Task('t10_t2_s00_mem0', length=1, delay_cost=1)
	t10_t2_s00_mem0 += MUL_mem[0]
	S += 88 < t10_t2_s00_mem0
	S += t10_t2_s00_mem0 <= t10_t2_s00

	t10_t3_s01 = S.Task('t10_t3_s01', length=1, delay_cost=1)
	t10_t3_s01 += alt(ADD)

	t10_t3_s01_mem0 = S.Task('t10_t3_s01_mem0', length=1, delay_cost=1)
	t10_t3_s01_mem0 += ADD_mem[0]
	S += 83 < t10_t3_s01_mem0
	S += t10_t3_s01_mem0 <= t10_t3_s01

	t10_t3_s01_mem1 = S.Task('t10_t3_s01_mem1', length=1, delay_cost=1)
	t10_t3_s01_mem1 += MUL_mem[0]
	S += 81 < t10_t3_s01_mem1
	S += t10_t3_s01_mem1 <= t10_t3_s01

	t10_t31 = S.Task('t10_t31', length=1, delay_cost=1)
	t10_t31 += alt(ADD)

	t10_t31_mem0 = S.Task('t10_t31_mem0', length=1, delay_cost=1)
	t10_t31_mem0 += MUL_mem[0]
	S += 85 < t10_t31_mem0
	S += t10_t31_mem0 <= t10_t31

	t10_t31_mem1 = S.Task('t10_t31_mem1', length=1, delay_cost=1)
	t10_t31_mem1 += ADD_mem[0]
	S += 84 < t10_t31_mem1
	S += t10_t31_mem1 <= t10_t31

	t3_t0_s03 = S.Task('t3_t0_s03', length=1, delay_cost=1)
	t3_t0_s03 += alt(ADD)

	t3_t0_s03_mem0 = S.Task('t3_t0_s03_mem0', length=1, delay_cost=1)
	t3_t0_s03_mem0 += ADD_mem[3]
	S += 16 < t3_t0_s03_mem0
	S += t3_t0_s03_mem0 <= t3_t0_s03

	t3_t1_s03 = S.Task('t3_t1_s03', length=1, delay_cost=1)
	t3_t1_s03 += alt(ADD)

	t3_t1_s03_mem0 = S.Task('t3_t1_s03_mem0', length=1, delay_cost=1)
	t3_t1_s03_mem0 += ADD_mem[2]
	S += 14 < t3_t1_s03_mem0
	S += t3_t1_s03_mem0 <= t3_t1_s03

	t3_t4_s02 = S.Task('t3_t4_s02', length=1, delay_cost=1)
	t3_t4_s02 += alt(ADD)

	t3_t4_s02_mem0 = S.Task('t3_t4_s02_mem0', length=1, delay_cost=1)
	t3_t4_s02_mem0 += ADD_mem[2]
	S += 33 < t3_t4_s02_mem0
	S += t3_t4_s02_mem0 <= t3_t4_s02

	t3_s0_y1_1 = S.Task('t3_s0_y1_1', length=1, delay_cost=1)
	t3_s0_y1_1 += alt(ADD)

	t3_s0_y1_1_mem0 = S.Task('t3_s0_y1_1_mem0', length=1, delay_cost=1)
	t3_s0_y1_1_mem0 += ADD_mem[3]
	S += 38 < t3_s0_y1_1_mem0
	S += t3_s0_y1_1_mem0 <= t3_s0_y1_1

	t3_s0_y1_1_mem1 = S.Task('t3_s0_y1_1_mem1', length=1, delay_cost=1)
	t3_s0_y1_1_mem1 += ADD_mem[0]
	S += 35 < t3_s0_y1_1_mem1
	S += t3_s0_y1_1_mem1 <= t3_s0_y1_1

	t311 = S.Task('t311', length=1, delay_cost=1)
	t311 += alt(ADD)

	t311_mem0 = S.Task('t311_mem0', length=1, delay_cost=1)
	t311_mem0 += ADD_mem[0]
	S += 33 < t311_mem0
	S += t311_mem0 <= t311

	t311_mem1 = S.Task('t311_mem1', length=1, delay_cost=1)
	t311_mem1 += ADD_mem[0]
	S += 37 < t311_mem1
	S += t311_mem1 <= t311

	t4_a1__y1_4 = S.Task('t4_a1__y1_4', length=1, delay_cost=1)
	t4_a1__y1_4 += alt(ADD)

	t4_a1__y1_4_mem0 = S.Task('t4_a1__y1_4_mem0', length=1, delay_cost=1)
	t4_a1__y1_4_mem0 += ADD_mem[3]
	S += 83 < t4_a1__y1_4_mem0
	S += t4_a1__y1_4_mem0 <= t4_a1__y1_4

	t4_a1__y1_4_mem1 = S.Task('t4_a1__y1_4_mem1', length=1, delay_cost=1)
	t4_a1__y1_4_mem1 += INPUT_mem_r
	S += t4_a1__y1_4_mem1 <= t4_a1__y1_4

	t4_t2_s02 = S.Task('t4_t2_s02', length=1, delay_cost=1)
	t4_t2_s02 += alt(ADD)

	t4_t2_s02_mem0 = S.Task('t4_t2_s02_mem0', length=1, delay_cost=1)
	t4_t2_s02_mem0 += ADD_mem[1]
	S += 39 < t4_t2_s02_mem0
	S += t4_t2_s02_mem0 <= t4_t2_s02

	t4_t3_s03 = S.Task('t4_t3_s03', length=1, delay_cost=1)
	t4_t3_s03 += alt(ADD)

	t4_t3_s03_mem0 = S.Task('t4_t3_s03_mem0', length=1, delay_cost=1)
	t4_t3_s03_mem0 += ADD_mem[1]
	S += 21 < t4_t3_s03_mem0
	S += t4_t3_s03_mem0 <= t4_t3_s03

	t4_t4_y1_1 = S.Task('t4_t4_y1_1', length=1, delay_cost=1)
	t4_t4_y1_1 += alt(ADD)

	t4_t4_y1_1_mem0 = S.Task('t4_t4_y1_1_mem0', length=1, delay_cost=1)
	t4_t4_y1_1_mem0 += ADD_mem[2]
	S += 68 < t4_t4_y1_1_mem0
	S += t4_t4_y1_1_mem0 <= t4_t4_y1_1

	t4_t4_y1_1_mem1 = S.Task('t4_t4_y1_1_mem1', length=1, delay_cost=1)
	t4_t4_y1_1_mem1 += ADD_mem[0]
	S += 66 < t4_t4_y1_1_mem1
	S += t4_t4_y1_1_mem1 <= t4_t4_y1_1

	t5_t0_s03 = S.Task('t5_t0_s03', length=1, delay_cost=1)
	t5_t0_s03 += alt(ADD)

	t5_t0_s03_mem0 = S.Task('t5_t0_s03_mem0', length=1, delay_cost=1)
	t5_t0_s03_mem0 += ADD_mem[1]
	S += 51 < t5_t0_s03_mem0
	S += t5_t0_s03_mem0 <= t5_t0_s03

	t5_t1_s03 = S.Task('t5_t1_s03', length=1, delay_cost=1)
	t5_t1_s03 += alt(ADD)

	t5_t1_s03_mem0 = S.Task('t5_t1_s03_mem0', length=1, delay_cost=1)
	t5_t1_s03_mem0 += ADD_mem[2]
	S += 49 < t5_t1_s03_mem0
	S += t5_t1_s03_mem0 <= t5_t1_s03

	t5_t4_s02 = S.Task('t5_t4_s02', length=1, delay_cost=1)
	t5_t4_s02 += alt(ADD)

	t5_t4_s02_mem0 = S.Task('t5_t4_s02_mem0', length=1, delay_cost=1)
	t5_t4_s02_mem0 += ADD_mem[3]
	S += 76 < t5_t4_s02_mem0
	S += t5_t4_s02_mem0 <= t5_t4_s02

	t5_s0_y1_1 = S.Task('t5_s0_y1_1', length=1, delay_cost=1)
	t5_s0_y1_1 += alt(ADD)

	t5_s0_y1_1_mem0 = S.Task('t5_s0_y1_1_mem0', length=1, delay_cost=1)
	t5_s0_y1_1_mem0 += ADD_mem[0]
	S += 63 < t5_s0_y1_1_mem0
	S += t5_s0_y1_1_mem0 <= t5_s0_y1_1

	t5_s0_y1_1_mem1 = S.Task('t5_s0_y1_1_mem1', length=1, delay_cost=1)
	t5_s0_y1_1_mem1 += ADD_mem[2]
	S += 61 < t5_s0_y1_1_mem1
	S += t5_s0_y1_1_mem1 <= t5_s0_y1_1

	t511 = S.Task('t511', length=1, delay_cost=1)
	t511 += alt(ADD)

	t511_mem0 = S.Task('t511_mem0', length=1, delay_cost=1)
	t511_mem0 += ADD_mem[3]
	S += 74 < t511_mem0
	S += t511_mem0 <= t511

	t511_mem1 = S.Task('t511_mem1', length=1, delay_cost=1)
	t511_mem1 += ADD_mem[2]
	S += 65 < t511_mem1
	S += t511_mem1 <= t511

	t6_t0_s03 = S.Task('t6_t0_s03', length=1, delay_cost=1)
	t6_t0_s03 += alt(ADD)

	t6_t0_s03_mem0 = S.Task('t6_t0_s03_mem0', length=1, delay_cost=1)
	t6_t0_s03_mem0 += ADD_mem[2]
	S += 51 < t6_t0_s03_mem0
	S += t6_t0_s03_mem0 <= t6_t0_s03

	t6_t1_s03 = S.Task('t6_t1_s03', length=1, delay_cost=1)
	t6_t1_s03 += alt(ADD)

	t6_t1_s03_mem0 = S.Task('t6_t1_s03_mem0', length=1, delay_cost=1)
	t6_t1_s03_mem0 += ADD_mem[3]
	S += 43 < t6_t1_s03_mem0
	S += t6_t1_s03_mem0 <= t6_t1_s03

	t6_t4_s02 = S.Task('t6_t4_s02', length=1, delay_cost=1)
	t6_t4_s02 += alt(ADD)

	t6_t4_s02_mem0 = S.Task('t6_t4_s02_mem0', length=1, delay_cost=1)
	t6_t4_s02_mem0 += ADD_mem[1]
	S += 61 < t6_t4_s02_mem0
	S += t6_t4_s02_mem0 <= t6_t4_s02

	t6_s0_y1_1 = S.Task('t6_s0_y1_1', length=1, delay_cost=1)
	t6_s0_y1_1 += alt(ADD)

	t6_s0_y1_1_mem0 = S.Task('t6_s0_y1_1_mem0', length=1, delay_cost=1)
	t6_s0_y1_1_mem0 += ADD_mem[2]
	S += 66 < t6_s0_y1_1_mem0
	S += t6_s0_y1_1_mem0 <= t6_s0_y1_1

	t6_s0_y1_1_mem1 = S.Task('t6_s0_y1_1_mem1', length=1, delay_cost=1)
	t6_s0_y1_1_mem1 += ADD_mem[1]
	S += 64 < t6_s0_y1_1_mem1
	S += t6_s0_y1_1_mem1 <= t6_s0_y1_1

	t611 = S.Task('t611', length=1, delay_cost=1)
	t611 += alt(ADD)

	t611_mem0 = S.Task('t611_mem0', length=1, delay_cost=1)
	t611_mem0 += ADD_mem[1]
	S += 63 < t611_mem0
	S += t611_mem0 <= t611

	t611_mem1 = S.Task('t611_mem1', length=1, delay_cost=1)
	t611_mem1 += ADD_mem[0]
	S += 69 < t611_mem1
	S += t611_mem1 <= t611

	t7_t0_s03 = S.Task('t7_t0_s03', length=1, delay_cost=1)
	t7_t0_s03 += alt(ADD)

	t7_t0_s03_mem0 = S.Task('t7_t0_s03_mem0', length=1, delay_cost=1)
	t7_t0_s03_mem0 += ADD_mem[3]
	S += 47 < t7_t0_s03_mem0
	S += t7_t0_s03_mem0 <= t7_t0_s03

	t7_t1_s03 = S.Task('t7_t1_s03', length=1, delay_cost=1)
	t7_t1_s03 += alt(ADD)

	t7_t1_s03_mem0 = S.Task('t7_t1_s03_mem0', length=1, delay_cost=1)
	t7_t1_s03_mem0 += ADD_mem[3]
	S += 77 < t7_t1_s03_mem0
	S += t7_t1_s03_mem0 <= t7_t1_s03

	t7_t4_s02 = S.Task('t7_t4_s02', length=1, delay_cost=1)
	t7_t4_s02 += alt(ADD)

	t7_t4_s02_mem0 = S.Task('t7_t4_s02_mem0', length=1, delay_cost=1)
	t7_t4_s02_mem0 += ADD_mem[3]
	S += 81 < t7_t4_s02_mem0
	S += t7_t4_s02_mem0 <= t7_t4_s02

	t7_s0_y1_1 = S.Task('t7_s0_y1_1', length=1, delay_cost=1)
	t7_s0_y1_1 += alt(ADD)

	t7_s0_y1_1_mem0 = S.Task('t7_s0_y1_1_mem0', length=1, delay_cost=1)
	t7_s0_y1_1_mem0 += ADD_mem[0]
	S += 78 < t7_s0_y1_1_mem0
	S += t7_s0_y1_1_mem0 <= t7_s0_y1_1

	t7_s0_y1_1_mem1 = S.Task('t7_s0_y1_1_mem1', length=1, delay_cost=1)
	t7_s0_y1_1_mem1 += ADD_mem[1]
	S += 74 < t7_s0_y1_1_mem1
	S += t7_s0_y1_1_mem1 <= t7_s0_y1_1

	t711 = S.Task('t711', length=1, delay_cost=1)
	t711 += alt(ADD)

	t711_mem0 = S.Task('t711_mem0', length=1, delay_cost=1)
	t711_mem0 += ADD_mem[1]
	S += 80 < t711_mem0
	S += t711_mem0 <= t711

	t711_mem1 = S.Task('t711_mem1', length=1, delay_cost=1)
	t711_mem1 += ADD_mem[0]
	S += 80 < t711_mem1
	S += t711_mem1 <= t711

	t1511 = S.Task('t1511', length=1, delay_cost=1)
	t1511 += alt(ADD)

	t1511_mem0 = S.Task('t1511_mem0', length=1, delay_cost=1)
	t1511_mem0 += ADD_mem[2]
	S += 28 < t1511_mem0
	S += t1511_mem0 <= t1511

	t1511_mem1 = S.Task('t1511_mem1', length=1, delay_cost=1)
	t1511_mem1 += ADD_mem[0]
	S += 68 < t1511_mem1
	S += t1511_mem1 <= t1511

	t18_y1__y1_0 = S.Task('t18_y1__y1_0', length=1, delay_cost=1)
	t18_y1__y1_0 += alt(ADD)

	t18_y1__y1_0_mem0 = S.Task('t18_y1__y1_0_mem0', length=1, delay_cost=1)
	t18_y1__y1_0_mem0 += ADD_mem[0]
	S += 68 < t18_y1__y1_0_mem0
	S += t18_y1__y1_0_mem0 <= t18_y1__y1_0

	solvers.mip.solve(S,msg=1,kind='CPLEX',ratio_gap=1.01)

	solution = [['hoge']*len(S.solution()[1]) for i in range(len(S.solution()))]
	for i in range(len(S.solution())):
		for j in range(len(S.solution()[i])):
			solution[i][j]=str(S.solution()[i][j])
	print(solution)

	cycles = int(solution[-1][3])

	pic_file_name = "/mnt/rose/usr1/fukuda/pairing_automation_design2/bls24-315/scheduling/SQR012345_mul1_add4/SQR012345_6.png"
	if(S.solution() != []):
		plotters.matplotlib.plot(S,img_filename=pic_file_name, vertical_text=True, fig_size=(cycles*0.25+3, 5), show_task_labels=False)

	return solution
